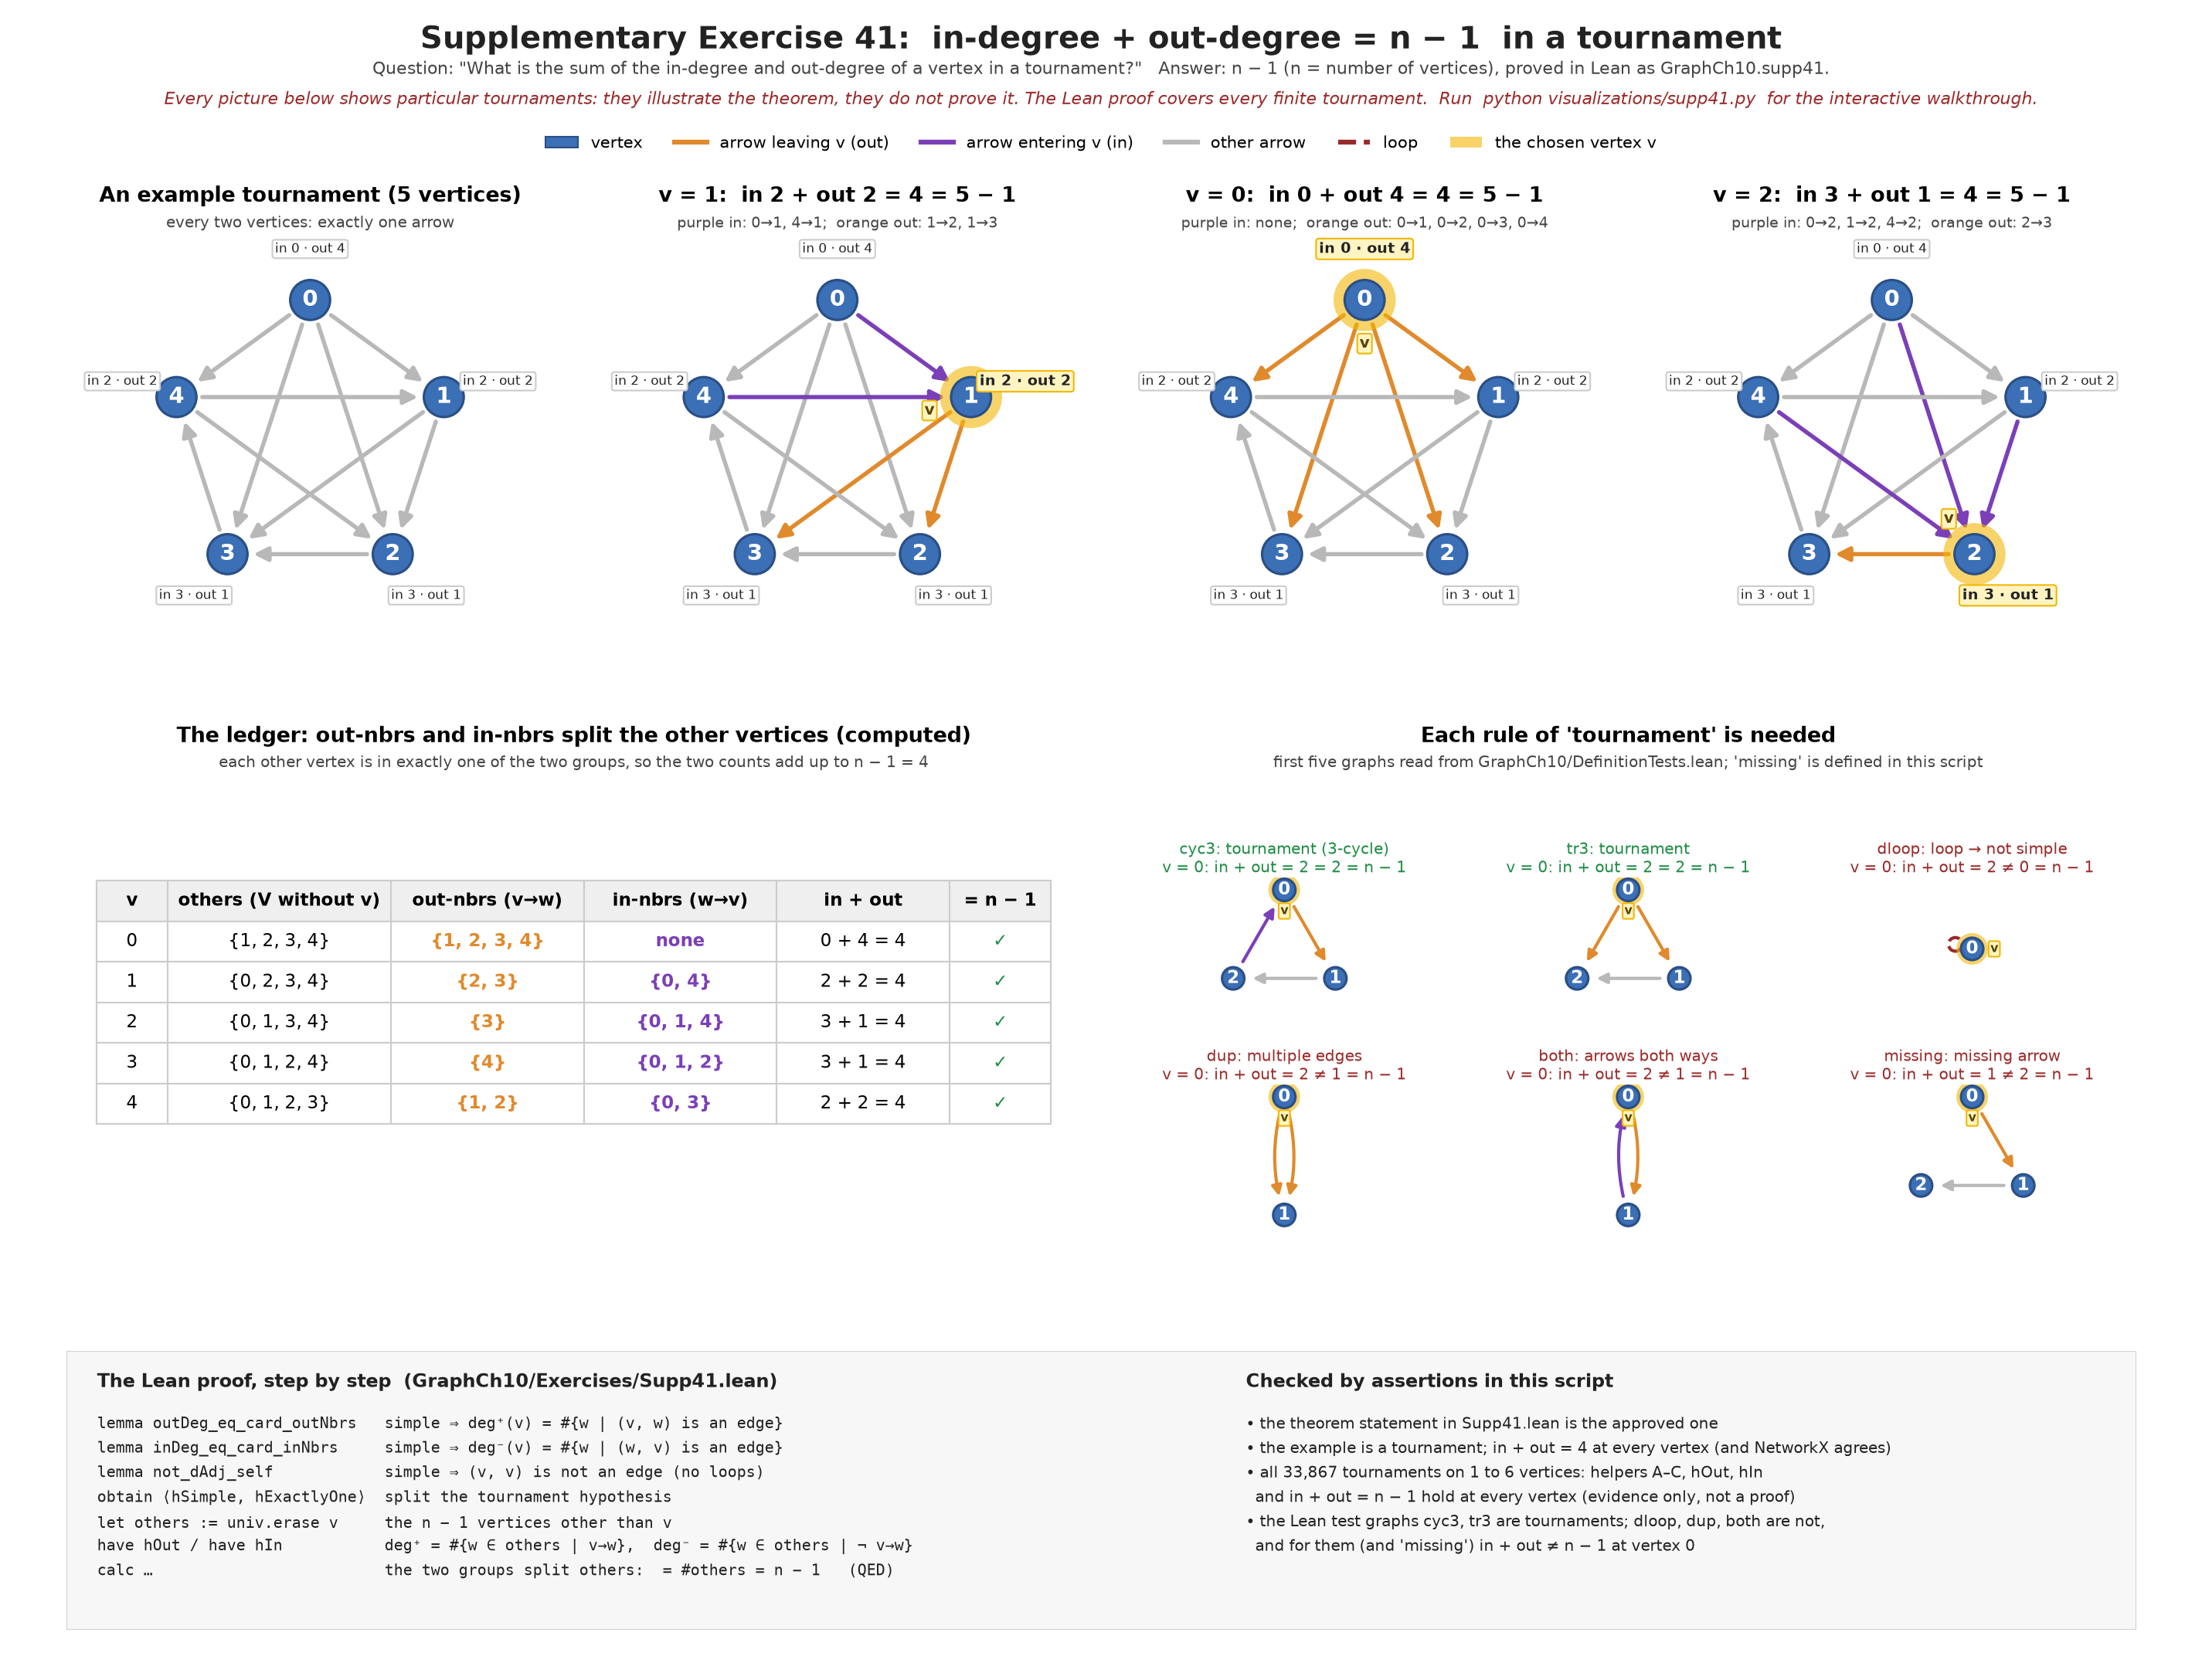

Generate this figure with Python:
"""Visualization for Rosen Ch. 10, Supplementary Exercise 41:  deg⁻(v) + deg⁺(v) = n − 1.

    "What is the sum of the in-degree and out-degree of a vertex in a tournament?"

Answer: n − 1, where n is the number of vertices. An EDUCATIONAL COMPANION to the Lean
theorem `GraphCh10.supp41` (GraphCh10/Exercises/Supp41.lean), for students learning Lean 4
and introductory graph theory. It has two parts:

1. A static summary figure (visualizations/supp41.png).
2. An interactive explorer: click a vertex to see its incoming and outgoing arrows and a
   "ledger" showing what every other vertex adds to in-degree + out-degree; click an arrow
   to reverse it; change the number of vertices; break one rule of "tournament" at a time
   to see what goes wrong; and step through the actual Lean proof with Previous/Next.
   Each step explains the mathematics and the Lean tactics and highlights the matching
   vertices and arrows. The Lean code shown is read from the project files at runtime.

Like Exercise 9(a), this is a "for every" theorem: every picture here is ONE tournament and
only illustrates the statement. The script also checks every tournament with up to 6
vertices, which is still evidence, not a proof. The general statement, for every finite
tournament and every vertex, is established by the Lean proof.

The graph model follows GraphCh10/Definitions.lean exactly:

* `DGraph V E` -- vertices V, edges E, and `ends : E → V × V`, the ordered pair
  (initial vertex, terminal vertex) of each edge. Here `ends[e]` is a tuple (u, w).
* `DAdj u w := ∃ e, G.ends e = (u, w)`              -- `d_adj(u, w)`: (u, w) is an edge.
* `inDeg v  := #{e | (G.ends e).2 = v}`              -- `in_deg(v)`.
* `outDeg v := #{e | (G.ends e).1 = v}`              -- `out_deg(v)`.
* `IsLoop e := (G.ends e).1 = (G.ends e).2`          -- `is_loop(e)`.
* `HasMultipleEdges := ∃ e₁ e₂, e₁ ≠ e₂ ∧ ends e₁ = ends e₂`.
* `IsSimple := ¬ HasMultipleEdges ∧ ∀ e, ¬ IsLoop e`.
* `IsTournament := IsSimple ∧ ∀ u w, u ≠ w → Xor (DAdj u w) (DAdj w u)`.

Every degree is COMPUTED from `ends` with these definitions; none is hardcoded.

Run (from the project root):
    python -m pip install networkx matplotlib
    python visualizations/supp41.py              # save the PNG, then open the explorer
    python visualizations/supp41.py --static     # only checks + PNG (no window)
    python visualizations/supp41.py --snapshots DIR
        # headless self-test: drives the explorer through every walkthrough step,
        # simulates mouse clicks, and saves one PNG per step into DIR

Explorer controls:
    click a vertex          choose the vertex v (its arrows: orange = out, purple = in)
    click an arrow          reverse its direction (the graph stays a tournament)
    n − / +                 fewer / more vertices (a new tournament is generated)
    Random tournament       another tournament with the same number of vertices
    Reset to the example    the 5-vertex example the walkthrough starts with
    Break a rule at v       add a loop / copy an arrow / add the reverse arrow / delete an
                            arrow at v -- the graph is then NOT a tournament
    ◀ Previous / Next ▶     move through the walkthrough (also ← / → keys)
    Next example            show another vertex / arrow / pair for the current step
"""

from __future__ import annotations

import argparse
import math
import random
import re
import sys
import textwrap
from itertools import combinations, product
from pathlib import Path

import matplotlib

# Pick a file-only backend before pyplot is imported when no window will be opened.
if "--static" in sys.argv or "--snapshots" in sys.argv:
    matplotlib.use("Agg")

import matplotlib.patheffects as pe
import matplotlib.pyplot as plt
import networkx as nx
from matplotlib.backend_bases import MouseEvent
from matplotlib.gridspec import GridSpec, GridSpecFromSubplotSpec
from matplotlib.lines import Line2D
from matplotlib.patches import Circle, FancyArrowPatch, FancyBboxPatch, Patch
from matplotlib.widgets import Button

PROJECT_ROOT = Path(__file__).resolve().parent.parent
PROOF_FILE = PROJECT_ROOT / "GraphCh10" / "Exercises" / "Supp41.lean"
DEFS_FILE = PROJECT_ROOT / "GraphCh10" / "Definitions.lean"
LEMMAS_FILE = PROJECT_ROOT / "GraphCh10" / "Lemmas.lean"
TESTS_FILE = PROJECT_ROOT / "GraphCh10" / "DefinitionTests.lean"

# The theorem statement approved by the project owner (checked against the Lean file).
APPROVED_STATEMENT = [
    "theorem supp41 {V E : Type*} [Fintype V] [Fintype E] [DecidableEq V]",
    "    (G : DGraph V E) (hG : G.IsTournament) (v : V) :",
    "    G.inDeg v + G.outDeg v = Fintype.card V - 1 := by",
]

Ends = dict[str, tuple[int, int]]


def _require(path: Path) -> list[str]:
    if not path.exists():
        sys.exit(f"error: cannot find {path}; run this script inside the GraphCh10 project")
    return path.read_text(encoding="utf-8").splitlines()


# ---------------------------------------------------------------------------
# 1. The definitions, mirroring GraphCh10/Definitions.lean
# ---------------------------------------------------------------------------

def d_adj(ends: Ends, u: int, w: int) -> bool:
    """`DAdj u w := ∃ e : E, G.ends e = (u, w)`: (u, w) is an edge."""
    return any(p == (u, w) for p in ends.values())


def out_edges(ends: Ends, v: int) -> list[str]:
    """The edges counted by `outDeg v`: those with initial vertex v."""
    return [e for e, p in ends.items() if p[0] == v]


def in_edges(ends: Ends, v: int) -> list[str]:
    """The edges counted by `inDeg v`: those with terminal vertex v."""
    return [e for e, p in ends.items() if p[1] == v]


def out_deg(ends: Ends, v: int) -> int:
    """`outDeg v := (Finset.univ.filter (fun e => (G.ends e).1 = v)).card`."""
    return len(out_edges(ends, v))


def in_deg(ends: Ends, v: int) -> int:
    """`inDeg v := (Finset.univ.filter (fun e => (G.ends e).2 = v)).card`."""
    return len(in_edges(ends, v))


def is_loop(ends: Ends, e: str) -> bool:
    """`IsLoop e := (G.ends e).1 = (G.ends e).2`."""
    return ends[e][0] == ends[e][1]


def multiple_edge_pairs(ends: Ends) -> list[tuple[str, str]]:
    """Witnesses of `HasMultipleEdges`: distinct edges e₁, e₂ with the same ordered pair."""
    return [(a, b) for a, b in combinations(ends, 2) if ends[a] == ends[b]]


def is_simple(ends: Ends) -> bool:
    """`IsSimple := ¬ G.HasMultipleEdges ∧ ∀ e : E, ¬ G.IsLoop e`."""
    return not multiple_edge_pairs(ends) and not any(is_loop(ends, e) for e in ends)


def xor_fails(ends: Ends, vs: list[int]) -> list[tuple[int, int, int]]:
    """Pairs u < w where `Xor (DAdj u w) (DAdj w u)` fails: (u, w, #directions present)."""
    return [(u, w, d_adj(ends, u, w) + d_adj(ends, w, u)) for u, w in combinations(vs, 2)
            if d_adj(ends, u, w) == d_adj(ends, w, u)]


def is_tournament(ends: Ends, vs: list[int]) -> bool:
    """`IsTournament := G.IsSimple ∧ ∀ u w, u ≠ w → Xor (G.DAdj u w) (G.DAdj w u)`."""
    return is_simple(ends) and not xor_fails(ends, vs)


def out_nbrs(ends: Ends, v: int, vs: list[int]) -> list[int]:
    """`Finset.univ.filter (fun w => G.DAdj v w)`: the out-neighbours of v."""
    return [w for w in vs if d_adj(ends, v, w)]


def in_nbrs(ends: Ends, v: int, vs: list[int]) -> list[int]:
    """`Finset.univ.filter (fun w => G.DAdj w v)`: the in-neighbours of v."""
    return [w for w in vs if d_adj(ends, w, v)]


def broken_reasons(ends: Ends, vs: list[int]) -> list[str]:
    """Why the graph is not a tournament (empty list when it is one)."""
    out = []
    loops = sorted({ends[e][0] for e in ends if is_loop(ends, e)})
    if loops:
        out.append("a loop at " + ", ".join(map(str, loops)))
    mult = sorted({ends[a] for a, _b in multiple_edge_pairs(ends)})
    if mult:
        out.append("multiple edges " + ", ".join(f"({u}, {w})" for u, w in mult))
    for u, w, k in xor_fails(ends, vs):
        out.append(f"arrows both ways between {u} and {w}" if k == 2
                   else f"no arrow between {u} and {w}")
    return out


# ---------------------------------------------------------------------------
# 2. Examples: the explorer's 5-vertex tournament and the Lean test graphs
# ---------------------------------------------------------------------------

def as_map(pairs: list[tuple[int, int]]) -> Ends:
    """Edge i is named e{i} (edge `i : Fin m` in Lean)."""
    return {f"e{i}": p for i, p in enumerate(pairs)}


# The explorer's starting example: a 5-vertex tournament chosen so that the degrees vary
# (vertex 0 beats everyone, so in(0) = 0). It is an illustration only, defined here.
EXAMPLE_N = 5
EXAMPLE_ENDS: Ends = as_map([(0, 1), (0, 2), (0, 3), (0, 4), (1, 2), (1, 3), (4, 1), (2, 3),
                             (4, 2), (3, 4)])
EXAMPLE_START_V = 1

DGRAPH_DEF = re.compile(r"^def (\w+) : DGraph \(Fin (\d+)\) \((Fin (\d+)|Empty)\) :=(.*)$")


def parse_test_dgraph(name: str) -> tuple[list[int], Ends, str]:
    """Rebuild a `DGraph (Fin n) (Fin m)` test graph from GraphCh10/DefinitionTests.lean.

    The bodies have the shape `⟨fun e => if e = 0 then (a, b) else if e = 1 then … else (c, d)⟩`
    or `⟨fun _ => (a, b)⟩`: edge i gets the i-th pair, the edges after the last `if` get the
    final `else` pair."""
    lines = _require(TESTS_FILE)
    hits = [i for i, ln in enumerate(lines) if ln.startswith(f"def {name} : DGraph")]
    assert len(hits) == 1, f"expected exactly one `def {name}` in DefinitionTests.lean"
    body_lines = [lines[hits[0]]]
    for ln in lines[hits[0] + 1:]:
        if not ln.strip():
            break
        body_lines.append(ln)
    m = DGRAPH_DEF.match(body_lines[0])
    assert m, f"`def {name}` has an unexpected shape"
    n_v = int(m.group(2))
    n_e = 0 if m.group(3) == "Empty" else int(m.group(4))
    body = " ".join(body_lines)[len(m.group(0)) - len(m.group(5)):]
    pairs = [(int(a), int(b)) for a, b in re.findall(r"\((\d+), (\d+)\)", body)]
    conds = re.findall(r"if e = (\d+)", body)
    assert conds == [str(i) for i in range(len(pairs) - 1)], f"unexpected `if` chain in {name}"
    ends = {f"e{i}": pairs[min(i, len(pairs) - 1)] for i in range(n_e)}
    return list(range(n_v)), ends, " ".join(ln.strip() for ln in body_lines)


TEST_GRAPHS = {name: parse_test_dgraph(name) for name in ("cyc3", "tr3", "dloop", "dup", "both")}
# A "missing arrow" example is not among the Lean test graphs; it is defined here.
MISSING = ([0, 1, 2], as_map([(0, 1), (1, 2)]))


def tournament_from_bits(n: int, bits) -> Ends:
    """The tournament on 0..n-1 where pair (u, w), u < w, points u → w iff its bit is 0."""
    return as_map([(u, w) if b == 0 else (w, u)
                   for (u, w), b in zip(combinations(range(n), 2), bits)])


def all_tournaments(n: int):
    k = n * (n - 1) // 2
    for bits in product((0, 1), repeat=k):
        yield tournament_from_bits(n, bits)


# ---------------------------------------------------------------------------
# 3. Programmatic checks
# ---------------------------------------------------------------------------

def check_statement() -> None:
    """The Lean file still contains exactly the approved theorem statement."""
    lines = _require(PROOF_FILE)
    i = next(i for i, ln in enumerate(lines) if ln.startswith("theorem supp41"))
    assert lines[i:i + 3] == APPROVED_STATEMENT, "the statement of supp41 has changed"


def run_checks() -> dict:
    """Assert every fact the pictures and the walkthrough rely on. Returns summary numbers."""
    check_statement()
    vs = list(range(EXAMPLE_N))
    # The example is a tournament, and the formula holds at every vertex.
    assert is_tournament(EXAMPLE_ENDS, vs)
    assert len(EXAMPLE_ENDS) == EXAMPLE_N * (EXAMPLE_N - 1) // 2
    for v in vs:
        assert in_deg(EXAMPLE_ENDS, v) + out_deg(EXAMPLE_ENDS, v) == EXAMPLE_N - 1
    # It is informative: the degrees vary and the starting vertex has both kinds of arrows.
    assert len({out_deg(EXAMPLE_ENDS, v) for v in vs}) >= 3
    assert in_deg(EXAMPLE_ENDS, EXAMPLE_START_V) > 0 and out_deg(EXAMPLE_ENDS, EXAMPLE_START_V) > 0

    # Cross-check in/out-degrees with NetworkX's MultiDiGraph.
    G = nx.MultiDiGraph()
    G.add_nodes_from(vs)
    G.add_edges_from(EXAMPLE_ENDS.values())
    assert all(G.in_degree(v) == in_deg(EXAMPLE_ENDS, v) and
               G.out_degree(v) == out_deg(EXAMPLE_ENDS, v) for v in vs)

    # The Lean test graphs: tournaments where Lean says so, and the formula's behaviour.
    for name, expect in (("cyc3", True), ("tr3", True), ("dloop", False), ("dup", False),
                         ("both", False)):
        tv, te, _src = TEST_GRAPHS[name]
        assert is_tournament(te, tv) == expect, name
    assert not is_tournament(*MISSING[::-1])

    # Every tournament on 1..6 vertices: each step of the proof, at every vertex.
    n_tour = 0
    for n in range(1, 7):
        vs_n = list(range(n))
        others_all = {v: [w for w in vs_n if w != v] for v in vs_n}
        for t in all_tournaments(n):
            n_tour += 1
            assert is_tournament(t, vs_n)
            for v in vs_n:
                outs, ins = out_nbrs(t, v, vs_n), in_nbrs(t, v, vs_n)
                others = others_all[v]
                assert out_deg(t, v) == len(outs)              # helper A
                assert in_deg(t, v) == len(ins)                # helper B
                assert not d_adj(t, v, v)                      # helper C
                assert outs == [w for w in others if d_adj(t, v, w)]          # hOut
                assert ins == [w for w in others if not d_adj(t, v, w)]       # hIn
                assert in_deg(t, v) + out_deg(t, v) == n - 1                  # supp41

    # Breaking each rule can break the formula (one example each, at vertex 0).
    broken = {}
    for name in ("dloop", "dup", "both"):
        tv, te, _src = TEST_GRAPHS[name]
        broken[name] = in_deg(te, 0) + out_deg(te, 0)
        assert broken[name] != len(tv) - 1, name
    assert in_deg(MISSING[1], 0) + out_deg(MISSING[1], 0) != len(MISSING[0]) - 1
    # ... and in `dup` the two counts of helper A really differ (why hinj needs simplicity).
    tv, te, _src = TEST_GRAPHS["dup"]
    assert out_deg(te, 0) == 2 and len(out_nbrs(te, 0, tv)) == 1
    return dict(n_tour=n_tour)


# ---------------------------------------------------------------------------
# 4. Shared drawing helpers
# ---------------------------------------------------------------------------

COLOR_VERTEX = "#3B6FB6"   # blue vertex fill
COLOR_OUT = "#E08A2C"      # orange: an arrow LEAVING the chosen vertex v (counts in outDeg)
COLOR_IN = "#7B3FB8"       # purple: an arrow ENTERING the chosen vertex v (counts in inDeg)
COLOR_LOOP = "#9A2A2A"     # dark red: a loop (not allowed)
COLOR_OK = "#1E8C45"       # green: a check that holds
COLOR_FOCUS = "#F2B705"    # gold: the vertex / arrow the current walkthrough step is about
COLOR_EDGE = "#B8B8B8"     # an arrow not touching v
COLOR_TEXT = "#222222"
COLOR_WARN = "#9A2A2A"
COLOR_CODE_BG = "#FBFBF8"
COLOR_CODE_HL = "#FFF1B8"

NODE_R = 0.27  # node radius in data units
RING = 1.9     # vertices sit on a circle of this radius


def positions(n: int) -> dict[int, tuple[float, float]]:
    """Vertices evenly spaced on a circle, vertex 0 at the top, going clockwise."""
    if n == 1:
        return {0: (0.0, 0.0)}
    return {i: (RING * math.sin(2 * math.pi * i / n), RING * math.cos(2 * math.pi * i / n))
            for i in range(n)}


def outward(pos: tuple[float, float]) -> tuple[float, float]:
    x, y = pos
    r = math.hypot(x, y)
    return (0.0, 1.0) if r < 1e-9 else (x / r, y / r)


def edge_rad(ends: Ends, e: str) -> float:
    """Curvature: arrows sharing the same two endpoints (either direction) are drawn apart."""
    u, w = ends[e]
    key = frozenset((u, w))
    group = [x for x in ends if frozenset(ends[x]) == key]
    if len(group) == 1:
        return 0.0
    k = group.index(e)
    rad = (k - (len(group) - 1) / 2) * 0.32
    return rad if u < w else -rad  # same visual side for both directions, then spread


def edge_curve(pos, ends: Ends, e: str, n_pts: int = 24) -> list[tuple[float, float]]:
    """Points along the drawn arrow (the quadratic Bézier used by arc3), for click tests."""
    u, w = ends[e]
    (x1, y1), (x2, y2) = pos[u], pos[w]
    rad = edge_rad(ends, e)
    cx, cy = (x1 + x2) / 2 + rad * (y2 - y1), (y1 + y2) / 2 - rad * (x2 - x1)
    pts = []
    for i in range(n_pts + 1):
        t = 0.15 + 0.7 * i / n_pts  # stay away from the vertex discs
        pts.append(((1 - t) ** 2 * x1 + 2 * (1 - t) * t * cx + t ** 2 * x2,
                    (1 - t) ** 2 * y1 + 2 * (1 - t) * t * cy + t ** 2 * y2))
    return pts


def v_colors(ends: Ends, v: int | None) -> dict[str, str]:
    """Orange for arrows leaving v, purple for arrows entering v, red for loops at v."""
    if v is None:
        return {}
    cols = {}
    for e, (a, b) in ends.items():
        if a == v and b == v:
            cols[e] = COLOR_LOOP
        elif a == v:
            cols[e] = COLOR_OUT
        elif b == v:
            cols[e] = COLOR_IN
    return cols


def draw_graph(ax, ends: Ends, vs: list[int], edge_colors: dict[str, str] | None = None,
               emphasized: frozenset[str] = frozenset(), tags: dict[int, str] | None = None,
               badges: bool = True, chosen: int | None = None, labels: bool = True,
               r: float = NODE_R, fontsize: float = 14, width: float = 2.6,
               shrink: float = 16, mscale: float = 18) -> None:
    """Draw arrows and vertices. Arrows coloured by `edge_colors` (others grey) get their edge
    name; `emphasized` arrows are drawn extra thick with a dark outline; `tags` adds a gold
    halo and a label; `badges` shows 'in a · out b' next to each vertex (bold for `chosen`)."""
    pos = positions(len(vs))
    edge_colors = edge_colors or {}
    tags = tags or {}
    for e, (u, w) in ends.items():
        color = edge_colors.get(e, COLOR_EDGE)
        lw, z, effects = width, 2, None
        if e in emphasized:
            lw, z = width * 1.6, 2.5
            effects = [pe.withStroke(linewidth=width * 2.8, foreground="#333333")]
        if u == w:  # loop: a dashed circle beside the vertex (rotated away from the badge)
            ox, oy = outward(pos[u])
            c, s_ = math.cos(math.radians(75)), math.sin(math.radians(75))
            dx, dy = c * ox - s_ * oy, s_ * ox + c * oy
            x, y = pos[u]
            patch = Circle((x + (r + 0.2) * dx, y + (r + 0.2) * dy), 0.22, fill=False,
                           edgecolor=edge_colors.get(e, COLOR_LOOP), linewidth=lw, zorder=z,
                           linestyle="--")
            lx, ly = x + (r + 0.62) * dx, y + (r + 0.62) * dy
        else:
            rad = edge_rad(ends, e)
            patch = FancyArrowPatch(pos[u], pos[w], arrowstyle="-|>", mutation_scale=mscale,
                                    connectionstyle=f"arc3,rad={rad}", color=color,
                                    linewidth=lw, shrinkA=shrink, shrinkB=shrink, zorder=z)
            pts = edge_curve(pos, ends, e)
            lx, ly = pts[len(pts) // 2]
        if effects:
            patch.set_path_effects(effects)
        ax.add_patch(patch)
        if labels and (e in edge_colors or e in emphasized):
            ax.text(lx, ly, e, fontsize=fontsize * 0.6, color="#333333", ha="center",
                    va="center", zorder=3, bbox=dict(boxstyle="round,pad=0.12", fc="white",
                                                     ec="none", alpha=0.9))
    for v in vs:
        x, y = pos[v]
        if v in tags:
            ax.add_patch(Circle((x, y), r + 0.15, facecolor=COLOR_FOCUS, alpha=0.6,
                                edgecolor="none", zorder=3.5))
        ax.add_patch(Circle((x, y), r, facecolor=COLOR_VERTEX, edgecolor="#2A4F85",
                            linewidth=1.5, zorder=4))
        ax.text(x, y, str(v), ha="center", va="center", fontsize=fontsize, fontweight="bold",
                color="white", zorder=5)
        dx, dy = outward(pos[v])
        if badges:
            bold = v == chosen
            bx, by = x + dx * (r + 0.5), y + dy * (r + 0.42)
            if len(vs) == 1:
                bx, by = x, y - r - 0.4
            ax.text(bx, by, f"in {in_deg(ends, v)} · out {out_deg(ends, v)}", ha="center",
                    va="center", fontsize=fontsize * (0.66 if bold else 0.58),
                    fontweight="bold" if bold else "normal", zorder=6, color=COLOR_TEXT,
                    bbox=dict(boxstyle="round,pad=0.2", fc="#FFF4C2" if bold else "white",
                              ec=COLOR_FOCUS if bold else "#CCCCCC"))
        if v in tags:
            tx, ty = x - dx * (r + 0.32), y - dy * (r + 0.32)  # inside the ring
            if len(vs) == 1:
                tx, ty = x + r + 0.35, y
            ax.text(tx, ty, tags[v], ha="center", va="center", fontsize=fontsize * 0.68,
                    fontweight="bold", color="#5A4500", zorder=6,
                    bbox=dict(boxstyle="round,pad=0.15", fc="#FFF4C2", ec=COLOR_FOCUS))


def frame(ax, xlim=(-3.3, 3.3), ylim=(-2.75, 2.75)) -> None:
    ax.set_xlim(*xlim)
    ax.set_ylim(*ylim)
    ax.set_aspect("equal")
    ax.axis("off")


def fmt_pairs(ends: Ends, es: list[str]) -> str:
    return ", ".join(f"{u}→{w}" for u, w in (ends[e] for e in es)) or "none"


def deg_formula(ends: Ends, v: int, vs: list[int]) -> str:
    o, i = out_edges(ends, v), in_edges(ends, v)
    s = (f"v = {v}:  out-degree {len(o)} ({fmt_pairs(ends, o)}),  "
         f"in-degree {len(i)} ({fmt_pairs(ends, i)});  in + out = {len(o) + len(i)}")
    return s + f",  n − 1 = {len(vs) - 1}"


# ---------------------------------------------------------------------------
# 5. Static summary figure (visualizations/supp41.png)
# ---------------------------------------------------------------------------

def build_figure(stats: dict) -> plt.Figure:
    fig = plt.figure(figsize=(19, 14.5), facecolor="white")
    gs = GridSpec(3, 4, figure=fig, height_ratios=[0.95, 1.0, 0.62], hspace=0.32, wspace=0.08,
                  left=0.03, right=0.97, top=0.865, bottom=0.03)
    vs = list(range(EXAMPLE_N))

    fig.suptitle("Supplementary Exercise 41:  in-degree + out-degree = n − 1  in a tournament",
                 fontsize=19, fontweight="bold", color=COLOR_TEXT, y=0.985)
    fig.text(0.5, 0.956,
             "Question: \"What is the sum of the in-degree and out-degree of a vertex in a "
             "tournament?\"   Answer: n − 1 (n = number of vertices), proved in Lean as "
             "GraphCh10.supp41.", ha="center", fontsize=10.5, color="#444444")
    fig.text(0.5, 0.938,
             "Every picture below shows particular tournaments: they illustrate the theorem, "
             "they do not prove it. The Lean proof covers every finite tournament.  "
             "Run  python visualizations/supp41.py  for the interactive walkthrough.",
             ha="center", fontsize=10.5, color=COLOR_WARN, style="italic")

    # Row 0: the example, then three vertices with their in/out arrows.
    ax = fig.add_subplot(gs[0, 0])
    draw_graph(ax, EXAMPLE_ENDS, vs, labels=False)
    frame(ax)
    ax.set_title("An example tournament (5 vertices)", fontsize=13, fontweight="bold", pad=22)
    ax.text(0.5, 1.015, "every two vertices: exactly one arrow", transform=ax.transAxes,
            ha="center", va="bottom", fontsize=9.5, color="#444444")
    for col, v in enumerate((1, 0, 2)):
        ax = fig.add_subplot(gs[0, 1 + col])
        draw_graph(ax, EXAMPLE_ENDS, vs, v_colors(EXAMPLE_ENDS, v), tags={v: "v"}, chosen=v,
                   labels=False)
        frame(ax)
        i, o = in_deg(EXAMPLE_ENDS, v), out_deg(EXAMPLE_ENDS, v)
        ax.set_title(f"v = {v}:  in {i} + out {o} = {i + o} = 5 − 1", fontsize=13,
                     fontweight="bold", pad=22)
        ax.text(0.5, 1.015, f"purple in: {fmt_pairs(EXAMPLE_ENDS, in_edges(EXAMPLE_ENDS, v))}"
                f";  orange out: {fmt_pairs(EXAMPLE_ENDS, out_edges(EXAMPLE_ENDS, v))}",
                transform=ax.transAxes, ha="center", va="bottom", fontsize=9.3, color="#444444")

    # Row 1 left: the ledger for every vertex.
    ax = fig.add_subplot(gs[1, :2])
    ax.axis("off")
    rows = []
    for v in vs:
        outs, ins = out_nbrs(EXAMPLE_ENDS, v, vs), in_nbrs(EXAMPLE_ENDS, v, vs)
        others = [w for w in vs if w != v]
        rows.append([str(v), "{" + ", ".join(map(str, others)) + "}",
                     "{" + ", ".join(map(str, outs)) + "}" if outs else "none",
                     "{" + ", ".join(map(str, ins)) + "}" if ins else "none",
                     f"{len(ins)} + {len(outs)} = {len(ins) + len(outs)}", "✓"])
    table = ax.table(cellText=rows, colLabels=["v", "others (V without v)", "out-nbrs (v→w)",
                                               "in-nbrs (w→v)", "in + out", "= n − 1"],
                     loc="center", cellLoc="center", colWidths=[0.07, 0.22, 0.19, 0.19, 0.17, 0.1])
    table.auto_set_font_size(False)
    table.set_fontsize(11)
    table.scale(1, 2.1)
    for (r, c), cell in table.get_celld().items():
        cell.set_edgecolor("#CCCCCC")
        if r == 0:
            cell.set_facecolor("#EFEFEF")
            cell.set_text_props(fontweight="bold")
        elif c == 2:
            cell.set_text_props(color=COLOR_OUT, fontweight="bold")
        elif c == 3:
            cell.set_text_props(color=COLOR_IN, fontweight="bold")
        elif c == 5:
            cell.set_text_props(color=COLOR_OK, fontweight="bold")
    ax.set_title("The ledger: out-nbrs and in-nbrs split the other vertices (computed)",
                 fontsize=13, fontweight="bold", pad=22)
    ax.text(0.5, 1.015, "each other vertex is in exactly one of the two groups, so the two "
            "counts add up to n − 1 = 4", transform=ax.transAxes, ha="center", va="bottom",
            fontsize=9.5, color="#444444")

    # Row 1 right: Lean test graphs -- two tournaments and graphs that break one rule each.
    sub = GridSpecFromSubplotSpec(3, 3, subplot_spec=gs[1, 2:], height_ratios=[0.25, 1, 1],
                                  wspace=0.05, hspace=0.6)
    minis = [("cyc3", "tournament (3-cycle)"), ("tr3", "tournament"),
             ("dloop", "loop → not simple"), ("dup", "multiple edges"),
             ("both", "arrows both ways"), ("missing", "missing arrow")]
    for i, (name, label) in enumerate(minis):
        a = fig.add_subplot(sub[1 + i // 3, i % 3])
        mv, me = MISSING if name == "missing" else TEST_GRAPHS[name][:2]
        draw_graph(a, me, mv, v_colors(me, 0), tags={0: "v"}, chosen=0, labels=False,
                   badges=False, r=0.36, fontsize=11, width=2.0, shrink=12, mscale=13)
        frame(a, (-2.4, 2.4), (-2.3, 2.3))
        tot, target = in_deg(me, 0) + out_deg(me, 0), len(mv) - 1
        ok = tot == target
        a.set_title(f"{name}: {label}\nv = 0: in + out = {tot} {'=' if ok else '≠'} "
                    f"{target} = n − 1", fontsize=9.5, color=COLOR_OK if ok else COLOR_WARN,
                    pad=2)
    ax0 = fig.add_subplot(gs[1, 2:], frameon=False)
    ax0.set_xticks([])
    ax0.set_yticks([])
    ax0.set_title("Each rule of 'tournament' is needed", fontsize=13, fontweight="bold",
                  pad=22)
    ax0.text(0.5, 1.015, "first five graphs read from GraphCh10/DefinitionTests.lean; "
             "'missing' is defined in this script", transform=ax0.transAxes, ha="center",
             va="bottom", fontsize=9.5, color="#444444")

    # Row 2: proof correspondence.
    ax = fig.add_subplot(gs[2, :])
    ax.axis("off")
    ax.add_patch(plt.Rectangle((0, 0), 1, 1, transform=ax.transAxes, facecolor="#F7F7F7",
                               edgecolor="#D0D0D0", linewidth=1))
    left = ["The Lean proof, step by step  (GraphCh10/Exercises/Supp41.lean)",
            "lemma outDeg_eq_card_outNbrs   simple ⇒ deg⁺(v) = #{w | (v, w) is an edge}",
            "lemma inDeg_eq_card_inNbrs     simple ⇒ deg⁻(v) = #{w | (w, v) is an edge}",
            "lemma not_dAdj_self            simple ⇒ (v, v) is not an edge (no loops)",
            "obtain ⟨hSimple, hExactlyOne⟩  split the tournament hypothesis",
            "let others := univ.erase v     the n − 1 vertices other than v",
            "have hOut / have hIn           deg⁺ = #{w ∈ others | v→w},  deg⁻ = #{w ∈ others | ¬ v→w}",
            "calc …                         the two groups split others:  = #others = n − 1   (QED)"]
    right = ["Checked by assertions in this script",
             "• the theorem statement in Supp41.lean is the approved one",
             "• the example is a tournament; in + out = 4 at every vertex (and NetworkX agrees)",
             f"• all {stats['n_tour']:,} tournaments on 1 to 6 vertices: helpers A–C, hOut, hIn",
             "  and in + out = n − 1 hold at every vertex (evidence only, not a proof)",
             "• the Lean test graphs cyc3, tr3 are tournaments; dloop, dup, both are not,",
             "  and for them (and 'missing') in + out ≠ n − 1 at vertex 0"]
    for x, lines in ((0.015, left), (0.57, right)):
        ax.text(x, 0.92, lines[0], transform=ax.transAxes, fontsize=11.5, fontweight="bold",
                va="top", color=COLOR_TEXT)
        ax.text(x, 0.78, "\n".join(lines[1:]), transform=ax.transAxes, fontsize=9.8,
                va="top", color=COLOR_TEXT, family="DejaVu Sans Mono" if x < 0.5 else None,
                linespacing=1.55)

    legend = [
        Patch(facecolor=COLOR_VERTEX, edgecolor="#2A4F85", label="vertex"),
        Line2D([], [], color=COLOR_OUT, linewidth=3, label="arrow leaving v (out)"),
        Line2D([], [], color=COLOR_IN, linewidth=3, label="arrow entering v (in)"),
        Line2D([], [], color=COLOR_EDGE, linewidth=3, label="other arrow"),
        Line2D([], [], color=COLOR_LOOP, linewidth=3, linestyle="--", label="loop"),
        Patch(facecolor=COLOR_FOCUS, alpha=0.6, label="the chosen vertex v"),
    ]
    fig.legend(handles=legend, loc="upper center", ncol=6, frameon=False, fontsize=10,
               bbox_to_anchor=(0.5, 0.928))
    return fig


# ---------------------------------------------------------------------------
# 6. Lean source, read from the project (the source of truth)
# ---------------------------------------------------------------------------

def _block(lines: list[str], start: str, end: str) -> list[str]:
    """The lines from the unique line starting with `start` to the first later line
    containing `end` (inclusive)."""
    hits = [i for i, ln in enumerate(lines) if ln.strip().startswith(start)]
    assert len(hits) == 1, f"expected exactly one line starting with {start!r}"
    j = next(j for j in range(hits[0], len(lines)) if end in lines[j])
    return [ln.rstrip() for ln in lines[hits[0]:j + 1]]


def read_lean_sources() -> dict[str, list[str]]:
    """The proof of `supp41`, its helper lemmas and the definitions, read verbatim."""
    proof = _require(PROOF_FILE)
    lemmas = _require(LEMMAS_FILE)
    def_lines = _require(DEFS_FILE)

    def find(prefix: str, extra: int = 0) -> list[str]:
        hits = [i for i, ln in enumerate(def_lines) if ln.strip().startswith(prefix)]
        assert len(hits) == 1, f"expected exactly one line starting with {prefix!r}"
        return [ln.rstrip() for ln in def_lines[hits[0]:hits[0] + extra + 1]]

    defs = [
        "-- GraphCh10/Definitions.lean (excerpt; docstrings omitted)",
        *find("structure DGraph"),
        *find("ends : E → V × V"),
        "",
        "namespace DGraph   -- inside: variable (G : DGraph V E)",
        "",
        *find("def DAdj"),
        "",
        *find("def inDeg", extra=1),
        "",
        *find("def outDeg", extra=1),
        "",
        *find("def IsLoop (e : E) : Prop := (G.ends e).1"),  # DGraph's, not UGraph's
        "",
        *find("def HasMultipleEdges"),
        "",
        *find("def IsSimple"),
        "",
        *find("def IsTournament", extra=1),
    ]
    return {
        "defs": defs,
        "header": _block(proof, "**Answer: n − 1**", "deg⁻(v) + deg⁺(v) = n − 1."),
        "lemmas": ["-- GraphCh10/Lemmas.lean", "",
                   *_block(lemmas, "theorem ends_injective_of_isSimple",
                           "exact hG.1 ⟨e₁, e₂, hne, hends⟩")],
        "out": _block(proof, "theorem outDeg_eq_card_outNbrs", "by rw [himage]"),
        "in": _block(proof, "theorem inDeg_eq_card_inNbrs", "by rw [himage]"),
        "loop": _block(proof, "theorem not_dAdj_self", "exact hS.2 e"),
        "main": _block(proof, "theorem supp41", "rw [Finset.card_erase_of_mem"),
    }


SOURCE_NAMES = {
    "defs": "GraphCh10/Definitions.lean",
    "header": "Supp41.lean  ·  file comment",
    "lemmas": "GraphCh10/Lemmas.lean",
    "out": "Supp41.lean  ·  helper lemma A",
    "in": "Supp41.lean  ·  helper lemma B",
    "loop": "Supp41.lean  ·  helper lemma C",
    "main": "Supp41.lean  ·  the main theorem",
}


# ---------------------------------------------------------------------------
# 7. The walkthrough: graph basics, the proof idea, then the Lean proof
# ---------------------------------------------------------------------------
# Each step: part, title, which code to show, `anchors` (substrings that must each match
# exactly one line) and `ranges` ((first, last) substrings: every line in between is
# highlighted), a focus kind (what to highlight on the graph), and two explanations.
# `math` may be a function of (explorer, focus).

P1, P2, P3, P4, P5 = ("Part 1 · Graph basics", "Part 2 · The idea of the proof",
                      "Part 3 · Lean: three helper lemmas", "Part 4 · Lean: the main proof",
                      "Part 5 · Example vs. proof")

NOT_TOURNAMENT = ("⚠ The graph is NOT a tournament now ({}), so the theorem says nothing "
                  "about it. Press 'Reset to the example' or 'Random tournament'. ")


def _yn(b: bool) -> str:
    return "yes" if b else "no"


def _pair_status(ex, f) -> str:
    u, w = f["u"], f["w"]
    a, b = d_adj(ex.ends, u, w), d_adj(ex.ends, w, u)
    if a != b:
        return (f"the arrow goes {u}→{w}" if a else f"the arrow goes {w}→{u}") + \
            ", exactly one direction ✓"
    return "arrows in BOTH directions ✗" if a else "NO arrow at all ✗"


def _compare(total: int, target: int) -> str:
    return "=" if total == target else (">" if total > target else "<")


def _loop_status(ex, v: int) -> str:
    """What the picture shows right now at v (loops, and in + out against n − 1)."""
    k = sum(p == (v, v) for p in ex.ends.values())
    tot = in_deg(ex.ends, v) + out_deg(ex.ends, v)
    head = (f"Now v = {v} has {k} loop{'s' * (k != 1)}" if k else
            f"Now v = {v} has no loop")
    return (head + f": in + out = {tot} {_compare(tot, ex.n - 1)} {ex.n - 1} = n − 1.")


def _ledger_sentence(ex) -> str:
    v = ex.selected
    outs = out_nbrs(ex.ends, v, ex.vs)
    ins = in_nbrs(ex.ends, v, ex.vs)
    return (f"out-neighbours {{{', '.join(map(str, outs))}}} (orange) and in-neighbours "
            f"{{{', '.join(map(str, ins))}}} (purple): {len(ins)} + {len(outs)} = "
            f"{in_deg(ex.ends, v) + out_deg(ex.ends, v)}, and n − 1 = {ex.n - 1}")


STEPS: list[dict] = [
    dict(
        part=P1, title="Directed graphs: vertices and arrows", code="defs",
        anchors=["structure DGraph", "ends : E → V × V"], focus="edge",
        math=lambda ex, f: (
            "A directed graph has vertices (the blue circles) and arrows between them, "
            "called directed edges. Each arrow starts at its initial vertex and ends at its "
            "terminal vertex. "
            + (f"Gold: the edge {f['e']} goes from {f['a']} to {f['b']}, so it belongs to the "
               f"ordered pair ({f['a']}, {f['b']}). Order matters: ({f['a']}, {f['b']}) and "
               f"({f['b']}, {f['a']}) are different pairs. 'Next example' shows another arrow."
               if f["e"] else "Right now the graph has no arrows.")),
        lean=("`structure DGraph (V E)` has one field, `ends : E → V × V`, which gives every "
              "edge e an ordered pair `G.ends e = (u, w)`. `V × V` is the type of ordered pairs. "
              "`(G.ends e).1` is the first entry (where the arrow starts) and `(G.ends e).2` "
              "the second (where it ends). In the picture, V = {0, …, n − 1}, and only highlighted "
              "arrows show their names e0, e1, …. The other code lines are explained in later "
              "steps."),
    ),
    dict(
        part=P1, title="In-degree and out-degree", code="defs",
        anchors=["def inDeg", "(G.ends e).2 = v)).card", "def outDeg", "(G.ends e).1 = v)).card"],
        focus="vertex",
        math=lambda ex, f: (
            "The out-degree of a vertex v is the number of arrows that LEAVE v (orange). The "
            "in-degree is the number of arrows that ENTER v (purple). Books write deg⁺(v) for "
            "the out-degree and deg⁻(v) for the in-degree. "
            f"For v = {f['v']}: out-degree {out_deg(ex.ends, f['v'])} "
            f"({fmt_pairs(ex.ends, out_edges(ex.ends, f['v']))}), in-degree "
            f"{in_deg(ex.ends, f['v'])} ({fmt_pairs(ex.ends, in_edges(ex.ends, f['v']))}). "
            "The label 'in · out' next to each vertex shows its two numbers. Click a "
            "vertex, or press 'Next example', to count for another vertex."),
        lean=("`inDeg v` is `(Finset.univ.filter (fun e => (G.ends e).2 = v)).card`. "
              "Read it inside out: `Finset.univ` is the finite set of ALL edges, `filter` keeps "
              "the edges whose second entry is v, and `.card` counts them. `outDeg v` is the "
              "same with the first entry `.1`. `[Fintype E]` says there are finitely many "
              "edges, which is what makes `Finset.univ` possible."),
    ),
    dict(
        part=P1, title="Simple: no loops, no multiple edges", code="defs",
        anchors=["def IsLoop (e : E) : Prop := (G.ends e).1", "def HasMultipleEdges",
                 "def IsSimple"], focus=None,
        math=lambda ex, f: (
            "A loop is an arrow from a vertex to itself. Multiple edges are two different "
            "arrows with the same start AND the same end. A directed graph is simple if it "
            "has neither. Right now: loop? "
            f"{_yn(any(is_loop(ex.ends, e) for e in ex.ends))}; multiple edges? "
            f"{_yn(bool(multiple_edge_pairs(ex.ends)))}; simple? {_yn(is_simple(ex.ends))}. "
            "Try the buttons 'Add loop' or 'Copy arrow' under 'Break a rule at v', "
            "then 'Reset to the example'. (Note: 1→2 and 2→1 are NOT multiple edges; they "
            "point in different directions.)"),
        lean=("`IsLoop e` says the two entries of `G.ends e` are equal. `HasMultipleEdges` says "
              "there are edges `e₁ ≠ e₂` with `G.ends e₁ = G.ends e₂`. `IsSimple` is "
              "`¬ G.HasMultipleEdges ∧ ∀ e : E, ¬ G.IsLoop e`: 'there are no multiple edges, "
              "and no edge is a loop'. In Lean, `∧` means 'and', `¬` means 'not', and `∀ e` "
              "means 'for every edge e'."),
    ),
    dict(
        part=P1, title="Tournaments: exactly one arrow per pair", code="defs",
        anchors=["def DAdj", "def IsTournament", "G.IsSimple ∧ ∀ u w : V, u ≠ w → Xor"],
        focus="pair",
        math=lambda ex, f: (
            "A tournament is a simple directed graph in which every two different vertices "
            "are joined by exactly ONE arrow, pointing one way or the other. Think of a "
            "round-robin contest: every two players meet once, and the arrow points from the "
            f"winner to the loser. Gold: the pair {f['u']}, {f['w']}: {_pair_status(ex, f)}. "
            f"(Pair {f['k'] + 1} of {f['total']}; 'Next example' shows the next pair.)"
            if f["u"] is not None else "With one vertex there are no pairs to check."),
        lean=("`DAdj u w` means 'some edge e has `G.ends e = (u, w)`', i.e. (u, w) is an edge. "
              "`IsTournament` is `G.IsSimple ∧ ∀ u w : V, u ≠ w → Xor (G.DAdj u w) "
              "(G.DAdj w u)`: simple, and for all different u, w exactly one of the two holds. "
              "`Xor A B` means 'exactly one of A, B'. Lean defines it as "
              "`(A ∧ ¬B) ∨ (B ∧ ¬A)`, where `∨` means 'or'. The proof uses this form later."),
    ),
    dict(
        part=P1, title="How to read a Lean theorem", code="main",
        anchors=["theorem supp41", "(G : DGraph V E) (hG : G.IsTournament) (v : V) :",
                 "G.inDeg v + G.outDeg v = Fintype.card V - 1"], focus="vertex",
        math=lambda ex, f: (
            "Lean is a program that checks proofs step by step. A theorem has a name (here "
            "supp41), hypotheses before the last colon (what we may assume: G is a directed "
            "graph, hG says G is a tournament, v is a vertex), and a statement after it (what "
            "must be proved). After `:= by` comes the proof: a list of commands called "
            "tactics. At every moment Lean shows the GOAL, the statement still to be proved. "
            "Each tactic changes the goal until nothing is left. `have name : fact := by …` "
            "first proves a smaller fact and names it for later use."),
        lean=("Words you will meet: `Type` = a collection of things (V = the vertices); `Prop` "
              "= a statement, true or false; `ℕ` = the numbers 0, 1, 2, …; `Finset` = a finite "
              "set; `.card` = its number of elements; `namespace` = a folder for names "
              "(GraphCh10, DGraph). `Type*`, `Type u` are technical size labels you can ignore. "
              "Symbols: `∀` for all, `∃` there exists, `∧` and, `∨` or, `¬` not, `→` implies, "
              "`↔` if and only if."),
    ),
    dict(
        part=P1, title="The question, and the answer n − 1", code="main",
        anchors=["theorem supp41", "(G : DGraph V E) (hG : G.IsTournament) (v : V) :",
                 "G.inDeg v + G.outDeg v = Fintype.card V - 1"], focus="ledger",
        math=lambda ex, f: (
            "Question: in a tournament, what is in-degree + out-degree of a vertex v? "
            "Answer: n − 1, where n is the number of vertices. Why: each of the OTHER n − 1 "
            "vertices is joined to v by exactly one arrow. That arrow either enters v (+1 to "
            "the in-degree) or leaves v (+1 to the out-degree). The ledger below the graph "
            f"shows this for v = {ex.selected}: {_ledger_sentence(ex)}."),
        lean=("The theorem is stated for EVERY tournament G with finitely many vertices and "
              "edges, and EVERY vertex v. `hG : G.IsTournament` is the hypothesis 'G is a "
              "tournament'. `Fintype.card V` is n, the number of vertices. `[Fintype V] "
              "[Fintype E]` say there are finitely many vertices and edges. `[DecidableEq V]` "
              "only lets Lean compute with `filter`. Note: on ℕ = {0, 1, 2, …} Lean's subtraction "
              "never goes below 0 (it treats 0 − 1 as 0). That never matters here: v is a "
              "vertex, so n ≥ 1 and n − 1 is the usual value."),
    ),
    dict(
        part=P1, title="Try it: reverse arrows, change n", code="header",
        anchors=["Paper proof."], focus="ledger",
        math=lambda ex, f: (
            "Click an arrow to reverse it. Use 'n − / +' or 'Random tournament' to get other "
            "tournaments. Each time, the ledger shows in + out = n − 1 for the chosen vertex. "
            "Reversing an arrow at v moves 1 from 'in' to 'out' (or back), so the total "
            f"stays the same. Right now, v = {ex.selected}: {_ledger_sentence(ex)}. "
            "Trying examples is not a proof: the Lean proof covers every tournament at once."),
        lean=("Nothing in this step is Lean. The numbers are recomputed from the arrows using "
              "the definitions `inDeg`, `outDeg` and `IsTournament`. The highlighted line starts "
              "the comment at the top of Supp41.lean, the paper proof that the "
              "Lean proof follows. Part 2 explains it."),
    ),
    dict(
        part=P2, title="The plan: three ideas", code="header",
        ranges=[("1. G has no multiple directed edges", "deg⁻(v) + deg⁺(v) = n − 1.")],
        focus="ledger",
        math=lambda ex, f: (
            "In the file comment, deg⁺ means out-degree, deg⁻ means in-degree, and # means "
            "'the number of'. Idea 1, no multiple edges: the arrows leaving v match "
            "one-to-one with the vertices "
            "they point to, so out-degree = number of out-neighbours. In the same way, "
            "in-degree = number of in-neighbours. Idea 2, no loops: v is never its own "
            "neighbour, so all neighbours are among the other n − 1 vertices. "
            "Idea 3, exactly one arrow per pair: each other vertex is an in-neighbour or an "
            "out-neighbour, never both and never neither. So the two counts split the n − 1 "
            "other vertices, and add up to n − 1. The ledger shows the split for v = "
            f"{ex.selected}."),
        lean=("This is the comment at the top of Supp41.lean. The Lean file proves ideas 1 "
              "and 2 as three helper lemmas A, B, C, which use one general fact from Lemmas.lean "
              "(Part 3). The main theorem then combines them with idea 3 (Part 4). A 'neighbour' here is a vertex w with (v, w) an "
              "edge (out-neighbour) or (w, v) an edge (in-neighbour)."),
    ),
    dict(
        part=P3, title="Tactic cheat sheet (come back to it)", code="lemmas",
        anchors=["theorem ends_injective_of_isSimple"], focus="vertex",
        math=lambda ex, f: (
            "You do not need to memorise tactics: 'What it means' always gives the idea, and "
            "'In Lean' shows how each line carries it out. Press ◀ Previous to come back here "
            "whenever a tactic name is unfamiliar."),
        lean=("• `intro x` / `rintro ⟨a, b⟩`: take x, or assume A in 'if A then B' (rintro also "
              "unpacks it)\n"
              "• `exact t`: t proves the goal, done        • `apply f`: use f; then prove what "
              "f needs\n"
              "• `rw [h]`: replace the left side of equation h by its right side\n"
              "• `simp only [rules]`: simplify using exactly these rules\n"
              "• `ext x`: sets are equal if they have the same elements x\n"
              "• `congr 1`: to show f a = f b, show a = b    • `constructor`: split ↔ into two "
              "directions\n"
              "• `refine ⟨?_, h⟩`: give part of the proof now, fill the hole ?_ later\n"
              "• `obtain` / `rcases h with …`: unpack h ('and' → both parts, 'or' → one case "
              "each)\n"
              "• `by_contra h`: assume the opposite, then prove False\n"
              "• `absurd h hn`: h and its negation hn contradict each other   • `calc`: a chain "
              "a = b = c"),
    ),
    dict(
        part=P3, title="Notation cheat sheet (come back to it)", code="out",
        anchors=["have hinj"], focus="vertex",
        math=lambda ex, f: (
            "Besides tactics, Lean proofs use a few pieces of notation. Like the tactic "
            "cheat sheet, this page is for reference: press ◀ Previous to come back."),
        lean=("• ⟨a, b⟩: bundle two parts into one (a proof of 'A and B', or 'there is an e "
              "with …'); after rintro / obtain it UNPACKS them and names the parts\n"
              "• rcases h with ⟨…⟩ | ⟨…⟩: the bar | separates the two cases of an 'or'\n"
              "• h.1, h.2: the first / second part of an 'and' (also first / second entry of "
              "a pair)\n"
              "• h.symm: turn a = b into b = a      • h₁.trans h₂: from a = b and b = c get "
              "a = c\n"
              "• s.image f: the set of all f x for x in s      • x ↦ y: 'x is sent to y'\n"
              "• Function.Injective f: f never sends two different inputs to the same output; "
              "Set.InjOn f s: the same, but only for inputs in s\n"
              "• fun e => …: the function sending e to …      • := names or defines a thing"),
    ),
    dict(
        part=P3, title="A fact used below: different edges, different pairs", code="lemmas",
        ranges=[("theorem ends_injective_of_isSimple", "exact hG.1 ⟨e₁, e₂, hne, hends⟩")],
        focus="vertex",
        math=lambda ex, f: (
            "In a simple directed graph, two DIFFERENT edges always have different ordered "
            "pairs. This is the 'no multiple edges' rule read backwards: if two different "
            "edges had the same pair, they would be multiple edges. So in a simple graph an "
            "arrow is completely described by its pair, like 1→3."),
        lean=("`Function.Injective G.ends` means `G.ends e₁ = G.ends e₂ → e₁ = e₂` (one-to-one). "
              "`intro e₁ e₂ hends` takes two edges and `hends : G.ends e₁ = G.ends e₂`. "
              "`by_contra hne` assumes the opposite, `hne : ¬ e₁ = e₂`, and the goal becomes "
              "`False`. `hG.1` is the first half of `IsSimple`: `¬ G.HasMultipleEdges`. "
              "`⟨e₁, e₂, hne, hends⟩` is a proof of `HasMultipleEdges`, so `hG.1 ⟨…⟩` proves "
              "`False`. This lemma lives in GraphCh10/Lemmas.lean."),
    ),
    dict(
        part=P3, title="Helper A: out-degree = number of out-neighbours", code="out",
        anchors=["theorem outDeg_eq_card_outNbrs", "G.outDeg v = (Finset.univ.filter",
                 "let leaving"], focus="leaving",
        math=lambda ex, f: (
            "Helper lemma A: in a simple directed graph, the out-degree of v equals the "
            "number of out-neighbours of v, the vertices w with (v, w) an edge. These count "
            "different things: arrows versus vertices. "
            f"For v = {f['v']}: the orange arrows leaving v are "
            f"{fmt_pairs(ex.ends, out_edges(ex.ends, f['v']))}, and the out-neighbours (gold) "
            f"are {{{', '.join(map(str, out_nbrs(ex.ends, f['v'], ex.vs)))}}}. "
            "The next three steps show why the two numbers are always equal."),
        lean=("The lemma states `G.outDeg v = (Finset.univ.filter (fun w : V => G.DAdj v w))"
              ".card`: the number of vertices w with `DAdj v w`. `let leaving := …` names the "
              "set of edges whose first entry is v. By definition, `outDeg v` is the size of "
              "`leaving`. The plan is to show that 'take the end vertex', "
              "`fun e => (G.ends e).2`, matches `leaving` one-to-one with the out-neighbours. "
              "`hS` is this lemma's own name for 'G is simple'; Lemmas.lean calls it `hG` and "
              "the main proof `hSimple`. Such names are local labels."),
    ),
    dict(
        part=P3, title="himage: where the leaving arrows point", code="out",
        ranges=[("have himage", "exact ⟨e, by rw [he], by rw [he]⟩")], focus="leaving_edge",
        math=lambda ex, f: (
            "Send each arrow leaving v to the vertex it points to. "
            + (f"Gold: {f['e']} = ({f['v']}, {f['w']}) is sent to {f['w']}. "
               f"(Arrow {f['k'] + 1} of {f['total']}; 'Next example' shows the next one.) "
               if f["e"] else f"Vertex {f['v']} has no leaving arrows right now. ")
            + "The vertices reached this way are exactly the out-neighbours of v: w is reached "
              "exactly when some edge has the pair (v, w), and that is what '(v, w) is an "
              "edge' means."),
        lean=("In short: for each vertex w, Lean checks that 'w is the end of an arrow "
              "leaving v' and '(v, w) is an edge' say the same thing. Details: "
              "`ext w` turns 'two finite sets are equal' into 'w is in one iff w is in the "
              "other' (`↔` = 'if and only if'). `simp only […]` unfolds the memberships. The "
              "goal becomes `(∃ a, (G.ends a).1 = v ∧ (G.ends a).2 = w) ↔ G.DAdj v w`. "
              "`unfold DGraph.DAdj` turns the right side into `∃ e, G.ends e = (v, w)`. "
              "`constructor` splits `↔` into two directions. `Prod.ext he1 he2` builds "
              "`G.ends e = (v, w)` from equal first and second entries. In the other direction, "
              "`rw [he]` reduces both entries to v and w."),
    ),
    dict(
        part=P3, title="hinj: no two leaving arrows hit the same vertex", code="out",
        ranges=[("have hinj", "exact Prod.ext (h₁.trans h₂.symm) hsnd")], focus="leaving",
        math=lambda ex, f: (
            "Two arrows leaving v that point to the same w would both have the pair (v, w). "
            "They would be multiple edges, which a simple graph does not have. This is where "
            "'no multiple edges' is used. See it fail: press 'Copy arrow' at v. The "
            "out-degree goes up by 1, but the number of out-neighbours does not. "
            f"Now for v = {f['v']}: out-degree {out_deg(ex.ends, f['v'])}, out-neighbours "
            f"{len(out_nbrs(ex.ends, f['v'], ex.vs))}."),
        lean=("In short: Lean takes two leaving arrows with the same end vertex and shows "
              "they are the same arrow, using the fact from Lemmas.lean. Details: "
              "`Set.InjOn f s` means f is one-to-one on the set s. `intro e₁ h₁ e₂ h₂ hsnd` "
              "takes two edges in `leaving` (`h₁`, `h₂`) with the same end vertex (`hsnd`). "
              "`simp only … at h₁ h₂` turns `h₁` into `(G.ends e₁).1 = v`. "
              "`apply G.ends_injective_of_isSimple hS` (the fact from Lemmas.lean) changes the "
              "goal to `G.ends e₁ = G.ends e₂`. `Prod.ext` proves it: the first entries are both "
              "v (`h₁.trans h₂.symm`), and the second entries are equal by `hsnd`."),
    ),
    dict(
        part=P3, title="calc: count the arrows by counting where they point", code="out",
        ranges=[("calc G.outDeg v = leaving.card := rfl", "_ = (Finset.univ.filter")],
        focus="leaving",
        math=lambda ex, f: (
            "The matching 'arrow ↦ the vertex it points to' is one-to-one (hinj) and hits "
            "exactly the out-neighbours (himage). So counting the arrows leaving v gives the "
            "same number as counting the out-neighbours. "
            f"For v = {f['v']}: {out_deg(ex.ends, f['v'])} arrows, "
            f"{len(out_nbrs(ex.ends, f['v'], ex.vs))} out-neighbours. This proves helper A."),
        lean=("`calc` proves an equation as a chain of steps `a = b`, `_ = c`, …. "
              "`G.outDeg v = leaving.card := rfl` holds by the definition of `outDeg` (`rfl`: "
              "both sides are the same by definition). `Finset.card_image_of_injOn hinj` says "
              "a one-to-one map does not change the size: `(leaving.image f).card = "
              "leaving.card`. `.symm` turns it around. `rw [himage]` replaces the image by the "
              "set of out-neighbours."),
    ),
    dict(
        part=P3, title="Helper B: in-degree = number of in-neighbours", code="in",
        anchors=["theorem inDeg_eq_card_inNbrs", "let entering", "have himage", "have hinj",
                 "calc G.inDeg v = entering.card := rfl"], focus="entering",
        math=lambda ex, f: (
            "Helper lemma B is the mirror image of helper A: the in-degree of v equals the "
            "number of in-neighbours, the vertices w with (w, v) an edge. Send each arrow "
            "entering v to the vertex it STARTS from. "
            f"For v = {f['v']}: purple arrows {fmt_pairs(ex.ends, in_edges(ex.ends, f['v']))}; "
            f"in-neighbours (gold) {{{', '.join(map(str, in_nbrs(ex.ends, f['v'], ex.vs)))}}}."),
        lean=("The proof repeats helper A with `.1` and `.2` swapped. `entering` is the set of "
              "edges whose second entry is v. The matching is `fun e => (G.ends e).1`. Then "
              "`himage`, `hinj` and `calc` play the same roles as before."),
    ),
    dict(
        part=P3, title="Helper C: v is not its own neighbour", code="loop",
        ranges=[("theorem not_dAdj_self", "exact hS.2 e")], focus="vertex",
        math=lambda ex, f: (
            "Helper lemma C: in a simple directed graph, (v, v) is never an edge, because such "
            "an edge would be a loop. So v is neither its own out-neighbour nor its own "
            "in-neighbour. See it fail: press 'Add loop' at v. A loop adds 1 to the "
            "in-degree AND 1 to the out-degree. " + _loop_status(ex, f['v'])),
        lean=("`¬ G.DAdj v v` means `G.DAdj v v → False`. `rintro ⟨e, he⟩` takes the edge e "
              "that `DAdj` promises, with `he : G.ends e = (v, v)`. `hS.2 e` (second half of "
              "`IsSimple`) says `¬ G.IsLoop e`. `by rw [DGraph.IsLoop, he]` proves "
              "`G.IsLoop e`: unfolding `IsLoop` gives `(G.ends e).1 = (G.ends e).2`, and "
              "rewriting with `he` gives `(v, v).1 = (v, v).2`, i.e. `v = v`, which `rw` "
              "closes by itself. Applying `hS.2 e` to it gives `False`."),
    ),
    dict(
        part=P4, title="obtain: unpack 'G is a tournament'", code="main",
        anchors=["obtain ⟨hSimple, hExactlyOne⟩ := hG", "-- a tournament is simple"],
        focus="vertex",
        math=lambda ex, f: (
            "Now the main proof. Take any tournament G and any vertex v (in the picture, "
            f"v = {f['v']}). 'G is a tournament' contains two facts: G is simple, and every "
            "two different vertices have exactly one arrow between them. We give each "
            "fact its own name so we can use them separately. (The code comments "
            "'(step 1)', '(steps 1 and 3)' below refer to ideas 1–3 of the plan in Part 2, "
            "not to the pages of this walkthrough.)"),
        lean=("`obtain ⟨hSimple, hExactlyOne⟩ := hG` splits the `∧` in `IsTournament`. Now "
              "`hSimple : G.IsSimple` and `hExactlyOne : ∀ u w, u ≠ w → Xor (G.DAdj u w) "
              "(G.DAdj w u)`. The goal is still `G.inDeg v + G.outDeg v = Fintype.card V - 1`."),
    ),
    dict(
        part=P4, title="let others: every vertex except v", code="main",
        anchors=["let others : Finset V := Finset.univ.erase v", "-- the vertices other than `v`"],
        focus="others",
        math=lambda ex, f: (
            "Let 'others' be the set of all vertices except v. It has n − 1 elements. "
            f"In the picture, the {ex.n - 1} others carry the tag 'other'; v = {f['v']} keeps "
            "its tag 'v' and is not one of them."),
        lean=("`Finset.univ` is the finite set of all vertices, and `.erase v` removes v from "
              "it. `let others : Finset V := …` gives this set a name. (`Finset V` means a "
              "finite set of vertices.)"),
    ),
    dict(
        part=P4, title="hOut: out-degree = out-neighbours among the others", code="main",
        ranges=[("have hOut", "exact fun h => h.2")], focus="other_out",
        math=lambda ex, f: (
            "Claim: the out-degree of v = the number of OTHER vertices w with (v, w) an "
            "edge. Helper A says it is the number of ALL vertices w with (v, w) an edge. v "
            "itself is never one of them (helper C, no loops), so leaving v out changes "
            "nothing. "
            + (f"Example w = {f['w']}: is ({f['v']}, {f['w']}) an edge? "
               f"{_yn(d_adj(ex.ends, f['v'], f['w']))}, so w is "
               f"{'' if d_adj(ex.ends, f['v'], f['w']) else 'NOT '}counted. "
               "('Next example' moves w.)" if f["w"] is not None else "")),
        lean=("In short: Lean shows that 'all w with v→w' and 'the others w with v→w' have "
              "the same members. Details: `rw [outDeg_eq_card_outNbrs G hSimple v]` uses "
              "helper A. `congr 1`: two sizes "
              "are equal if the two sets are equal. After `ext w` and `simp only […]`, the goal "
              "is `G.DAdj v w ↔ w ≠ v ∧ G.DAdj v w`. (→) Given `hvw`, `refine ⟨?_, hvw⟩` "
              "leaves `w ≠ v`. `rintro rfl` supposes w = v, and then helper C "
              "(`not_dAdj_self`) contradicts `hvw`. (←) `fun h => h.2` keeps the second part."),
    ),
    dict(
        part=P4, title="hIn: in-neighbours = the others that are not out-neighbours",
        code="main", ranges=[("have hIn", "· exact absurd hvw hnvw")], focus="other_in",
        math=lambda ex, f: (
            "Claim: the in-degree of v = the number of OTHER vertices w with (v, w) NOT an "
            "edge. Helper B says the in-degree counts the w with (w, v) an edge. For w ≠ v, "
            "exactly one of (v, w), (w, v) is an edge (idea 3 of the plan), so '(w, v) is an edge' means "
            "the same as '(v, w) is not an edge'. "
            + (f"Example w = {f['w']}: {f['branch']} ('Next example' moves w.)"
               if f["w"] is not None else "")),
        lean=("In short: for each w, Lean shows '(w, v) is an edge' ⇔ 'w ≠ v and (v, w) is "
              "not an edge', by checking both cases of the Xor. Details: after `rw`, `congr 1`, "
              "`ext w` and `simp only`, the goal is "
              "`G.DAdj w v ↔ w ≠ v ∧ ¬G.DAdj v w`. `rcases hExactlyOne w v hne with … | …` "
              "splits the `Xor` into its two cases: `DAdj w v ∧ ¬DAdj v w`, or "
              "`DAdj v w ∧ ¬DAdj w v`. Lean must handle both cases. In the impossible case, "
              "`absurd` gets a contradiction from a fact and its negation (e.g. `hwv` and "
              "`hnwv`). In the (→) direction, `w ≠ v` again comes from helper C."),
    ),
    dict(
        part=P4, title="calc: the two groups fill the n − 1 others  ∎", code="main",
        ranges=[("calc G.inDeg v + G.outDeg v", "rw [Finset.card_erase_of_mem")],
        focus="ledger",
        math=lambda ex, f: (
            "Every other vertex w is in exactly one of two groups: (v, w) is an edge "
            "(counted by the out-degree, orange) or it is not (counted by the in-degree, "
            "purple). Two groups that split a set have sizes adding up to the size of the "
            "set, here n − 1. So in-degree + out-degree = n − 1. ∎  "
            f"For v = {ex.selected}: {_ledger_sentence(ex)}."),
        lean=("`rw [hIn, hOut, Nat.add_comm]` replaces both degrees by the two group sizes and "
              "swaps their order. `Finset.card_filter_add_card_filter_not` is the library fact "
              "'#(those with p) + #(those without p) = #all'. `Finset.card_erase_of_mem "
              "(Finset.mem_univ v)` says removing v (which is in `univ`) lowers the size by 1. "
              "`Finset.card_univ` says `univ` has `Fintype.card V` elements. The goal becomes "
              "`Fintype.card V - 1 = Fintype.card V - 1`, which `rw` closes."),
    ),
    dict(
        part=P5, title="A picture checks examples; Lean proves it for all", code="main",
        anchors=[], focus="ledger",
        math=lambda ex, f: (
            "Every picture here is ONE tournament. The script also checked every tournament "
            f"with 1 to 6 vertices ({ex.stats['n_tour']:,} graphs). That is evidence, not a "
            "proof: it says nothing about 7 or 1000 vertices. The Lean proof covers every "
            "finite tournament and every vertex, because each step is a general argument. "
            "The 'Break a rule' buttons show that each rule is needed. With a loop, a "
            "copied arrow, arrows both ways, or a missing arrow, in + out can differ from "
            "n − 1."),
        lean=("`#print axioms GraphCh10.supp41` lists only Lean's three standard axioms "
              "(propext, Classical.choice, Quot.sound), basic logical principles that almost every "
              "Lean proof relies on. There is no `sorry` (an unfinished step) and no axiom "
              "added by this project. "
              "Lean's kernel has checked every step shown above."),
    ),
]


# ---------------------------------------------------------------------------
# 8. The interactive explorer
# ---------------------------------------------------------------------------

class Explorer:
    """Interactive companion: inspect degrees, reverse arrows, step through the proof."""

    def __init__(self, stats: dict):
        self.stats = stats
        self.lean = read_lean_sources()
        self._check_anchors()
        self.n = EXAMPLE_N
        self.ends: Ends = dict(EXAMPLE_ENDS)
        self.selected = EXAMPLE_START_V
        self.step = 0
        self.example_idx = 0
        self.seed = 0
        self.message = ""

        for key in ("keymap.back", "keymap.forward"):  # free ← / → for the walkthrough
            plt.rcParams[key] = [k for k in plt.rcParams[key] if k not in ("left", "right")]

        self.fig = plt.figure(figsize=(18, 11.5), facecolor="white")
        try:
            self.fig.canvas.manager.set_window_title("Supp. 41: in-degree + out-degree")
        except AttributeError:
            pass
        self.fig.text(0.015, 0.972,
                      "Supplementary Exercise 41:  in-degree + out-degree in a tournament",
                      fontsize=18, fontweight="bold", color=COLOR_TEXT, va="center")
        self.fig.text(0.015, 0.94,
                      "An interactive companion to the Lean proof GraphCh10.supp41. Every "
                      "picture is one example; the Lean proof covers every tournament.",
                      fontsize=10.5, color=COLOR_WARN, style="italic", va="center")

        self.ax_graph = self.fig.add_axes([0.015, 0.36, 0.465, 0.475])
        self.caption = self.fig.text(0.2475, 0.872, "", ha="center", va="top", fontsize=10.5,
                                     color=COLOR_TEXT, linespacing=1.5)
        self.ax_legend = self.fig.add_axes([0.015, 0.29, 0.465, 0.07])
        self.ax_edit = self.fig.add_axes([0.015, 0.03, 0.165, 0.245])
        self.ax_sets = self.fig.add_axes([0.19, 0.03, 0.29, 0.245])
        self.ax_text = self.fig.add_axes([0.505, 0.615, 0.48, 0.305])
        self.ax_code = self.fig.add_axes([0.505, 0.105, 0.48, 0.5])
        for ax in (self.ax_legend, self.ax_edit, self.ax_sets, self.ax_text, self.ax_code):
            ax.axis("off")
        self.fig.text(0.015, 0.905,
                      "Click a vertex to choose v.   Click an arrow to reverse it.   "
                      "Gold marks what the current step is about.",
                      fontsize=9.8, color="#444444", va="center")

        def button(rect, label, cb, color="#F0F0F0", size=10.5):
            b = Button(self.fig.add_axes(rect), label, color=color, hovercolor="#DDE8F5")
            b.label.set_fontsize(size)
            b.on_clicked(cb)
            return b

        # Tournament controls.
        self.ax_edit.text(0.0, 1.0, "Change the tournament", transform=self.ax_edit.transAxes,
                          fontsize=10.5, fontweight="bold", va="top")
        self.n_label = self.fig.text(0.017, 0.2325, "", fontsize=10, va="center")
        self.btn_n_minus = button([0.095, 0.215, 0.035, 0.035], "n −",
                                  lambda _e: self.set_n(self.n - 1), size=9.5)
        self.btn_n_plus = button([0.135, 0.215, 0.035, 0.035], "n +",
                                 lambda _e: self.set_n(self.n + 1), size=9.5)
        self.btn_random = button([0.017, 0.173, 0.153, 0.035], "Random tournament",
                                 lambda _e: self.randomize(), size=9.5)
        self.btn_reset = button([0.017, 0.131, 0.153, 0.035], "Reset to the example",
                                lambda _e: self.reset(), color="#E3EEDF", size=9.5)
        self.break_label = self.fig.text(0.017, 0.1225, "", fontsize=9.5, va="center",
                                         fontweight="bold", color=COLOR_WARN)
        self.btn_loop = button([0.017, 0.08, 0.0745, 0.035], "Add loop",
                               lambda _e: self.break_rule("loop"), color="#F7E6E6", size=9)
        self.btn_copy = button([0.0955, 0.08, 0.0745, 0.035], "Copy arrow",
                               lambda _e: self.break_rule("copy"), color="#F7E6E6", size=9)
        self.btn_reverse = button([0.017, 0.038, 0.0745, 0.035], "Add reverse",
                                  lambda _e: self.break_rule("reverse"), color="#F7E6E6", size=9)
        self.btn_delete = button([0.0955, 0.038, 0.0745, 0.035], "Delete arrow",
                                 lambda _e: self.break_rule("delete"), color="#F7E6E6", size=9)

        self.btn_prev = button([0.505, 0.035, 0.085, 0.055], "◀ Previous", lambda _e: self.go(-1))
        self.btn_next = button([0.700, 0.035, 0.085, 0.055], "Next ▶", lambda _e: self.go(+1),
                               color="#E3EEDF")
        self.btn_example = button([0.795, 0.035, 0.09, 0.055], "Next example",
                                  lambda _e: self.next_example())
        self.step_label = self.fig.text(0.6425, 0.0625, "", ha="center", va="center",
                                        fontsize=11, fontweight="bold", color=COLOR_TEXT)

        self._draw_legend()
        self.fig.canvas.mpl_connect("button_press_event", self._on_click)
        self.fig.canvas.mpl_connect("key_press_event", self._on_key)
        self.enter_step(0)

    # -- state --------------------------------------------------------------

    def _check_anchors(self) -> None:
        """Every walkthrough anchor / range end must match exactly one line of its source."""
        for s in STEPS:
            lines = self.lean[s["code"]]
            subs = list(s.get("anchors", [])) + [x for r in s.get("ranges", []) for x in r]
            for sub in subs:
                n = sum(sub in ln for ln in lines)
                assert n == 1, f"anchor {sub!r} matches {n} lines of the {s['code']} source"

    def highlighted(self, s: dict) -> list[int]:
        """Indices of the source lines a step highlights."""
        lines = self.lean[s["code"]]
        idx = {i for a in s.get("anchors", []) for i, ln in enumerate(lines) if a in ln}
        for a, b in s.get("ranges", []):
            i = next(i for i, ln in enumerate(lines) if a in ln)
            j = next(j for j, ln in enumerate(lines) if b in ln)
            assert i <= j
            idx |= set(range(i, j + 1))
        return sorted(idx)

    @property
    def vs(self) -> list[int]:
        return list(range(self.n))

    @property
    def tournament(self) -> bool:
        return is_tournament(self.ends, self.vs)

    @property
    def is_example(self) -> bool:
        return self.n == EXAMPLE_N and self.ends == EXAMPLE_ENDS

    def _new_graph(self, n: int, ends: Ends, msg: str = "") -> None:
        self.n, self.ends, self.message = n, ends, msg
        if self.selected >= n:
            self.selected = 0
        self.example_idx = 0
        self.redraw()

    def set_n(self, n: int) -> None:
        if 2 <= n <= 7 and n != self.n:
            self.seed += 1
            rng = random.Random(1000 * n + self.seed)
            bits = [rng.randint(0, 1) for _ in range(n * (n - 1) // 2)]
            self._new_graph(n, tournament_from_bits(n, bits), f"a new tournament with {n} vertices")

    def randomize(self) -> None:
        self.seed += 1
        rng = random.Random(1000 * self.n + self.seed)
        bits = [rng.randint(0, 1) for _ in range(self.n * (self.n - 1) // 2)]
        self._new_graph(self.n, tournament_from_bits(self.n, bits), "a random tournament")

    def reset(self) -> None:
        self.selected = EXAMPLE_START_V
        self._new_graph(EXAMPLE_N, dict(EXAMPLE_ENDS))

    def flip(self, e: str) -> None:
        u, w = self.ends[e]
        if u != w:
            self.ends = {**self.ends, e: (w, u)}
            self.message = f"reversed {e}: now {w}→{u}"
            self.redraw()

    def _fresh_name(self) -> str:
        k = 0
        while f"e{k}" in self.ends:
            k += 1
        return f"e{k}"

    def break_rule(self, kind: str) -> None:
        """Break one rule of 'tournament' at the chosen vertex v."""
        v, ends = self.selected, dict(self.ends)
        at_v = [e for e, (a, b) in ends.items() if v in (a, b) and a != b]
        if kind == "loop":
            ends[self._fresh_name()] = (v, v)
            msg = f"added a loop at {v}"
        elif kind == "copy" and at_v:
            leaving = [e for e in at_v if ends[e][0] == v]
            src = (leaving or at_v)[0]  # prefer an arrow leaving v (used by step 'hinj')
            ends[self._fresh_name()] = ends[src]
            k = sum(q == ends[src] for q in ends.values())
            msg = f"added a copy of {ends[src][0]}→{ends[src][1]} (now {k} copies)"
        elif kind == "reverse":
            single = [e for e in at_v if not d_adj(ends, ends[e][1], ends[e][0])]
            if not single:
                return
            a, b = ends[single[0]]
            ends[self._fresh_name()] = (b, a)
            msg = f"added {b}→{a}: arrows both ways between {a} and {b}"
        elif kind == "delete" and at_v:
            a, b = ends.pop(at_v[0])
            msg = f"deleted {a}→{b}"
        else:
            return
        self.ends, self.message = ends, msg
        self.redraw()

    def go(self, delta: int) -> None:
        self.enter_step(max(0, min(len(STEPS) - 1, self.step + delta)))

    def next_example(self) -> None:
        """Next arrow / pair / w for steps that walk through items; else the next vertex."""
        kind = STEPS[self.step]["focus"]
        if kind in ("edge", "pair", "leaving_edge", "other_out", "other_in"):
            self.example_idx += 1
        else:
            self.selected = (self.selected + 1) % self.n
        self.redraw()

    def enter_step(self, k: int) -> None:
        self.step, self.example_idx = k, 0
        self.redraw()

    # -- events -------------------------------------------------------------

    def _on_click(self, event) -> None:
        if event.inaxes is not self.ax_graph or event.button != 1 or event.xdata is None:
            return
        x, y = event.xdata, event.ydata
        pos = positions(self.n)
        v = min(self.vs, key=lambda w: (pos[w][0] - x) ** 2 + (pos[w][1] - y) ** 2)
        if (pos[v][0] - x) ** 2 + (pos[v][1] - y) ** 2 <= (1.5 * NODE_R) ** 2:
            self.select_vertex(v)
            return
        best, dist = None, 0.16
        for e, (a, b) in self.ends.items():
            if a == b:
                continue
            d = min(math.hypot(px - x, py - y) for px, py in edge_curve(pos, self.ends, e, 40))
            if d < dist:
                best, dist = e, d
        if best is not None:
            self.flip(best)

    def select_vertex(self, v: int) -> None:
        self.selected, self.example_idx = v, 0
        self.redraw()

    def _on_key(self, event) -> None:
        if event.key == "right":
            self.go(+1)
        elif event.key == "left":
            self.go(-1)

    # -- what to highlight --------------------------------------------------

    def focus_info(self, kind: str | None) -> tuple[dict, int]:
        """What the current step highlights. Returns (info, #examples 'Next example' cycles)."""
        v, ends, vs = self.selected, self.ends, self.vs
        base = dict(v=v, edges=v_colors(ends, v), emph=frozenset(), tags={v: "v"},
                    caption=deg_formula(ends, v, vs))
        if kind in (None, "vertex", "ledger"):
            return base, self.n
        if kind == "edge":
            names = [e for e in ends]
            if not names:
                return dict(base, e=None, edges={}, tags={}, caption="no arrows"), 0
            k = self.example_idx % len(names)
            e = names[k]
            a, b = ends[e]
            tags = {a: "start"} if a == b else {a: "start", b: "end"}
            return dict(base, e=e, a=a, b=b, edges={e: COLOR_FOCUS}, emph=frozenset({e}),
                        tags=tags, caption=f"{e}: G.ends {e} = ({a}, {b})   (arrow {k + 1} of "
                                           f"{len(names)})"), len(names)
        if kind == "pair":
            pairs = list(combinations(vs, 2))
            if not pairs:
                return dict(base, u=None, w=None), 0
            k = self.example_idx % len(pairs)
            u, w = pairs[k]
            between = [e for e, p in ends.items() if set(p) == {u, w} and u != w]
            return dict(base, u=u, w=w, k=k, total=len(pairs),
                        edges={e: COLOR_FOCUS for e in between}, emph=frozenset(between),
                        tags={u: "u", w: "w"},
                        caption=f"pair {u}, {w}:  DAdj {u} {w} = {d_adj(ends, u, w)},  "
                                f"DAdj {w} {u} = {d_adj(ends, w, u)}  →  Xor "
                                f"{'holds ✓' if d_adj(ends, u, w) != d_adj(ends, w, u) else 'FAILS ✗'}"
                        ), len(pairs)
        if kind in ("leaving", "entering"):
            es = out_edges(ends, v) if kind == "leaving" else in_edges(ends, v)
            col = COLOR_OUT if kind == "leaving" else COLOR_IN
            nb = out_nbrs(ends, v, vs) if kind == "leaving" else in_nbrs(ends, v, vs)
            tags = {w: ("out-nbr" if kind == "leaving" else "in-nbr") for w in nb if w != v}
            tags[v] = "v"
            word = "leaving" if kind == "leaving" else "entering"
            return dict(base, edges={e: col for e in es}, emph=frozenset(es), tags=tags,
                        caption=f"{len(es)} arrows {word} {v}: {fmt_pairs(ends, es)}   →   "
                                f"{len(nb)} {'out' if kind == 'leaving' else 'in'}-neighbours "
                                f"{{{', '.join(map(str, nb))}}}"), self.n
        if kind == "leaving_edge":
            es = [e for e in out_edges(ends, v) if ends[e][1] != v]
            if not es:
                return dict(base, e=None, edges={}, caption=f"no arrows leave {v}"), 0
            k = self.example_idx % len(es)
            e = es[k]
            w = ends[e][1]
            return dict(base, e=e, w=w, k=k, total=len(es),
                        edges={**{x: COLOR_OUT for x in es}, e: COLOR_FOCUS},
                        emph=frozenset({e}), tags={v: "v", w: f"{e} ↦ {w}"},
                        caption=f"{e} = ({v}, {w})  ↦  (G.ends {e}).2 = {w}   "
                                f"(arrow {k + 1} of {len(es)})"), len(es)
        if kind == "others":
            return dict(base, edges={}, tags={**{w: "other" for w in vs if w != v}, v: "v"},
                        caption=f"others = all vertices except {v} = "
                                f"{{{', '.join(str(w) for w in vs if w != v)}}}, "
                                f"{self.n - 1} elements"), self.n
        if kind in ("other_out", "other_in"):
            others = [w for w in vs if w != v]
            if not others:
                return dict(base, w=None, branch=""), 0
            k = self.example_idx % len(others)
            w = others[k]
            vw, wv = d_adj(ends, v, w), d_adj(ends, w, v)
            between = [e for e, p in ends.items() if set(p) == {v, w}]
            if kind == "other_out":
                cap = (f"w = {w}:  ({v}, {w}) is an edge? {_yn(vw)}  →  "
                       f"{'counted in hOut' if vw else 'not counted in hOut'}")
                branch = ""
            else:
                if wv and not vw:
                    branch = (f"({w}, {v}) is an edge and ({v}, {w}) is not. This is the first "
                              f"case of the Xor; w is counted as an in-neighbour.")
                elif vw and not wv:
                    branch = (f"({v}, {w}) is an edge and ({w}, {v}) is not. This is the second "
                              f"case of the Xor; w is NOT an in-neighbour.")
                else:
                    branch = "here the Xor fails: the graph is not a tournament."
                cap = (f"w = {w}:  ({w}, {v}) edge? {_yn(wv)};  ({v}, {w}) edge? {_yn(vw)}  →  "
                       f"{'in-neighbour' if wv and not vw else 'not an in-neighbour'}")
            return dict(base, w=w, k=k, branch=branch,
                        edges={**v_colors(ends, v), **{e: COLOR_FOCUS for e in between}},
                        emph=frozenset(between), tags={v: "v", w: "w"},
                        caption=cap + f"   (w {k + 1} of {len(others)})"), len(others)
        raise ValueError(kind)

    # -- drawing ------------------------------------------------------------

    def redraw(self) -> None:
        s = STEPS[self.step]
        focus, n_examples = self.focus_info(s["focus"])
        self._draw_graph(focus)
        self._draw_ledger()
        self._draw_text(s, focus)
        self._draw_code(s)
        last = len(STEPS) - 1
        self.step_label.set_text(f"Page {self.step + 1} / {len(STEPS)}"
                                 + ("  (end)" if self.step == last else ""))
        self.btn_prev.label.set_alpha(0.3 if self.step == 0 else 1.0)
        self.btn_next.label.set_alpha(0.3 if self.step == last else 1.0)
        for b, off, on_color in ((self.btn_prev, self.step == 0, "#F0F0F0"),
                                 (self.btn_next, self.step == last, "#E3EEDF")):
            b.color = "#F7F7F7" if off else on_color
            b.ax.set_facecolor(b.color)
        self.n_label.set_text(f"vertices: n = {self.n}  (2–7)")
        self.break_label.set_text(f"Break a rule at v = {self.selected}:")
        self.btn_example.ax.set_visible(n_examples > 1)
        self.fig.canvas.draw_idle()

    def _draw_graph(self, focus: dict) -> None:
        ax = self.ax_graph
        ax.clear()
        if self.is_example:
            head = "The example tournament (5 vertices)"
        elif self.tournament:
            head = f"A tournament with {self.n} vertices"
        else:
            head = "⚠ NOT a tournament: " + "; ".join(broken_reasons(self.ends, self.vs))
        if self.message:
            head += f"   [{self.message}]"
        draw_graph(ax, self.ends, self.vs, focus["edges"], focus["emph"], focus["tags"],
                   chosen=self.selected)
        frame(ax)
        self.caption.set_text(textwrap.fill(head, 100) + "\n" + textwrap.fill(focus["caption"], 110))

    def _draw_legend(self) -> None:
        handles = [
            Patch(facecolor=COLOR_VERTEX, edgecolor="#2A4F85", label="vertex"),
            Line2D([], [], color=COLOR_OUT, linewidth=3, label="arrow leaving v (out)"),
            Line2D([], [], color=COLOR_IN, linewidth=3, label="arrow entering v (in)"),
            Line2D([], [], color=COLOR_EDGE, linewidth=3, label="other arrow"),
            Line2D([], [], color=COLOR_LOOP, linewidth=3, linestyle="--", label="loop"),
            Patch(facecolor=COLOR_FOCUS, alpha=0.6, label="gold: this step"),
        ]
        self.ax_legend.legend(handles=handles, loc="center", ncol=3, frameon=False,
                              fontsize=9.5, handlelength=2.2, columnspacing=1.4)

    def _draw_ledger(self) -> None:
        """For the chosen v: what each other vertex (and each loop) adds to in + out."""
        ax = self.ax_sets
        ax.clear()
        ax.axis("off")
        ax.add_patch(plt.Rectangle((0, 0), 1, 1, transform=ax.transAxes, facecolor="#F7F7F7",
                                   edgecolor="#D0D0D0"))
        v, ends, vs = self.selected, self.ends, self.vs
        ax.text(0.03, 0.94, f"Ledger for v = {v}: what each other vertex adds to in + out",
                transform=ax.transAxes, fontsize=10.5, fontweight="bold", va="top")
        chips = []
        for w in vs:
            if w == v:
                continue
            o = sum(p == (v, w) for p in ends.values())
            i = sum(p == (w, v) for p in ends.values())
            if (o, i) == (1, 0):
                chips.append((f"w = {w}", f"{v}→{w}", "out +1", COLOR_OUT, "#FDF0E1"))
            elif (o, i) == (0, 1):
                chips.append((f"w = {w}", f"{w}→{v}", "in +1", COLOR_IN, "#EFE6F7"))
            elif o + i == 0:
                chips.append((f"w = {w}", "no arrow", "+0 ✗", COLOR_WARN, "#FBE3E3"))
            else:
                chips.append((f"w = {w}", f"out {o}, in {i}", f"+{o + i} ✗", COLOR_WARN,
                              "#FBE3E3"))
        n_loops = sum(p == (v, v) for p in ends.values())
        if n_loops:
            chips.append((f"loop ×{n_loops}", f"{v}→{v}", f"+{2 * n_loops} ✗", COLOR_WARN,
                          "#FBE3E3"))
        k = max(len(chips), 1)
        cw = min(0.94 / k, 0.2)
        x0 = 0.03
        for j, (top, mid, bot, col, bg) in enumerate(chips):
            x = x0 + j * cw
            ax.add_patch(FancyBboxPatch((x + 0.006, 0.36), cw - 0.012, 0.42,
                                        boxstyle="round,pad=0.005,rounding_size=0.02",
                                        transform=ax.transAxes, facecolor=bg, edgecolor=col,
                                        linewidth=1.6))
            for yy, t, fw, fs in ((0.71, top, "bold", 9.5), (0.57, mid, "normal", 9.5),
                                  (0.43, bot, "bold", 10)):
                ax.text(x + cw / 2, yy, t, transform=ax.transAxes, ha="center", va="center",
                        fontsize=fs if k <= 6 else fs - 1, fontweight=fw,
                        color=col if t is bot else COLOR_TEXT)
        if not chips:
            ax.text(0.5, 0.57, "no other vertices (n = 1)", transform=ax.transAxes,
                    ha="center", fontsize=10)
        i, o = in_deg(ends, v), out_deg(ends, v)
        ok = i + o == self.n - 1
        ax.text(0.03, 0.24, f"in {i} + out {o} = {i + o}     n − 1 = {self.n - 1}     "
                f"{'✓ equal' if ok else '✗ different'}",
                transform=ax.transAxes, fontsize=11, fontweight="bold", va="center",
                color=COLOR_OK if ok else COLOR_WARN, family="DejaVu Sans Mono")
        t = self.tournament
        ax.text(0.03, 0.09, ("tournament ✓  (simple, and exactly one arrow per pair)" if t else
                             "not a tournament ✗  (the theorem does not apply)"),
                transform=ax.transAxes, fontsize=10, fontweight="bold", va="center",
                color=COLOR_OK if t else COLOR_WARN)

    def _draw_text(self, s: dict, focus: dict) -> None:
        ax = self.ax_text
        ax.clear()
        ax.axis("off")
        math_txt = s["math"](self, focus)
        if not self.tournament:
            math_txt = NOT_TOURNAMENT.format("; ".join(broken_reasons(self.ends, self.vs))) \
                + math_txt
        blocks = [("What it means", math_txt.replace("`", "")),
                  ("In Lean", s["lean"].replace("`", ""))]

        # Shrink the font until everything fits the panel.
        height_pt = ax.get_position().height * self.fig.get_figheight() * 72
        for size in (11.5, 11, 10.5, 10, 9.5, 9, 8.5, 8):
            width = int(112 * 10 / size)
            wrapped = [(h, [ln for para in t.split("\n") for ln in textwrap.wrap(para, width)])
                       for h, t in blocks]
            n_lines = 1.3 + 1.9 + sum(1.25 + len(w) + 0.6 for _h, w in wrapped)
            if n_lines * size * 1.42 <= height_pt:
                break
        self.text_fontsize = size
        line = size * 1.42 / height_pt  # one text line, in axes fraction

        y = 1.0
        ax.text(0, y, s["part"].upper(), transform=ax.transAxes, fontsize=size - 0.5,
                color="#777777", va="top", fontweight="bold")
        y -= 1.3 * line
        ax.text(0, y, s["title"], transform=ax.transAxes, fontsize=size + 4, va="top",
                fontweight="bold", color=COLOR_TEXT)
        y -= 1.9 * line
        for head, lines in wrapped:
            ax.text(0, y, head, transform=ax.transAxes, fontsize=size, va="top",
                    fontweight="bold", color=COLOR_OK if head == "In Lean" else COLOR_VERTEX)
            y -= 1.25 * line
            ax.text(0, y, "\n".join(lines), transform=ax.transAxes, fontsize=size, va="top",
                    color=COLOR_TEXT, linespacing=1.42)
            y -= (len(lines) + 0.6) * line

    MAX_CODE_LINES = 32

    def code_window(self, s: dict) -> tuple[int, int]:
        """The slice of the source shown: everything if it fits, else a window that contains
        all highlighted lines (centred on them)."""
        n, hl = len(self.lean[s["code"]]), self.highlighted(s)
        m = self.MAX_CODE_LINES
        if n <= m:
            return 0, n
        if not hl:
            return 0, m
        lo, hi = hl[0], hl[-1] + 1
        assert hi - lo <= m, "highlighted block taller than the code panel"
        start = max(0, min(lo - (m - (hi - lo)) // 2, n - m))
        return start, start + m

    def _draw_code(self, s: dict) -> None:
        ax = self.ax_code
        ax.clear()
        ax.axis("off")
        ax.add_patch(plt.Rectangle((0, 0), 1, 1, transform=ax.transAxes,
                                   facecolor=COLOR_CODE_BG, edgecolor="#D0D0D0"))
        src = self.lean[s["code"]]
        hl = set(self.highlighted(s))
        a, b = self.code_window(s)
        rows = []
        if a > 0:
            rows.append((None, f"   ...  ({a} line{'s' * (a != 1)} above)"))
        rows += [(i, src[i]) for i in range(a, b)]
        if b < len(src):
            rows.append((None, f"   ...  ({len(src) - b} line{'s' * (len(src) - b != 1)} below)"))
        ax.text(0.015, 0.975, f"Lean source: {SOURCE_NAMES[s['code']]}  (read from disk; "
                f"highlighted = this step)", transform=ax.transAxes, fontsize=9.5,
                fontweight="bold", va="top", color="#555555")
        n = max(len(rows), 22)
        step_y = 0.89 / n
        fontsize = 9 if n <= 28 else 8.2
        for r, (i, ln) in enumerate(rows):
            is_hl = i is not None and i in hl
            y = 0.925 - r * step_y
            if is_hl:
                ax.add_patch(plt.Rectangle((0.008, y - step_y * 0.95), 0.984, step_y * 0.98,
                                           transform=ax.transAxes, facecolor=COLOR_CODE_HL,
                                           edgecolor=COLOR_FOCUS, linewidth=1))
            comment = ln.strip().startswith("--") or i is None
            ax.text(0.015, y, ln if ln else " ", transform=ax.transAxes, va="top",
                    fontsize=fontsize, family="DejaVu Sans Mono",
                    color=COLOR_TEXT if is_hl or not comment else "#6A737D",
                    fontweight="bold" if is_hl else "normal")


# ---------------------------------------------------------------------------
# 9. Headless self-test of the explorer (--snapshots)
# ---------------------------------------------------------------------------

def _press(fig, ax, x: float, y: float, data: bool = True) -> None:
    """Simulate a left mouse click at (x, y) in data coordinates (or axes fraction)."""
    fig.canvas.draw()
    tx, ty = (ax.transData if data else ax.transAxes).transform((x, y))
    for name in ("button_press_event", "button_release_event"):
        fig.canvas.callbacks.process(name, MouseEvent(name, fig.canvas, tx, ty, button=1))


def _click(ex: Explorer, btn: Button) -> None:
    _press(ex.fig, btn.ax, 0.5, 0.5, data=False)


def _check_layout(ex: Explorer) -> None:
    """No text in the explanation panel runs past its bottom or right edge."""
    ex.fig.canvas.draw()
    renderer = ex.fig.canvas.get_renderer()
    for ax in (ex.ax_text, ex.ax_code, ex.ax_sets):
        box = ax.get_window_extent(renderer)
        for t in ax.texts:
            if not t.get_text().strip():
                continue
            bb = t.get_window_extent(renderer)
            assert bb.y0 >= box.y0 - 2 and bb.x1 <= box.x1 + 2, \
                f"text overflows its panel: {t.get_text()[:60]!r}"


def self_test(ex: Explorer, outdir: Path) -> None:
    outdir.mkdir(parents=True, exist_ok=True)
    pos = positions(ex.n)
    # 1. Every step renders for every example it offers, and its text and code fit.
    for k, s in enumerate(STEPS):
        ex.enter_step(k)
        _f, n = ex.focus_info(s["focus"])
        for _ in range(max(n, 1)):
            ex.redraw()
            _check_layout(ex)
            ex.next_example()
        ex.reset()
        ex.enter_step(k)
        a, b = ex.code_window(s)
        assert all(a <= i < b for i in ex.highlighted(s)), f"step {k + 1}: highlight off-screen"
        assert ex.highlighted(s) or s["title"].startswith("A picture"), f"step {k + 1}: no code"
        ex.fig.savefig(outdir / f"step_{k + 1:02d}.png", dpi=90)
    # 2. Next / Previous buttons and the arrow keys.
    ex.enter_step(0)
    _click(ex, ex.btn_next)
    assert ex.step == 1, "Next button did not advance"
    _click(ex, ex.btn_prev)
    assert ex.step == 0, "Previous button did not go back"
    _click(ex, ex.btn_prev)
    assert ex.step == 0, "Previous on step 1 must stay on step 1"
    ex.enter_step(len(STEPS) - 1)
    _click(ex, ex.btn_next)
    assert ex.step == len(STEPS) - 1, "Next on the last step must stay there"
    # 3. Clicking a vertex chooses v; the ledger then adds up to n − 1.
    ex.reset()
    ex.enter_step(1)
    for v in ex.vs:
        _press(ex.fig, ex.ax_graph, *pos[v])
        assert ex.selected == v
        f, _n = ex.focus_info("vertex")
        assert set(f["edges"]) == set(out_edges(ex.ends, v)) | set(in_edges(ex.ends, v))
        assert in_deg(ex.ends, v) + out_deg(ex.ends, v) == EXAMPLE_N - 1
    _press(ex.fig, ex.ax_graph, *pos[2])
    ex.fig.savefig(outdir / "click_vertex_2.png", dpi=90)
    # 4. Clicking an arrow reverses it; the graph stays a tournament and the sums stay n − 1.
    ex.reset()
    e = "e6"  # 4→1
    px, py = edge_curve(pos, ex.ends, e)[12]
    _press(ex.fig, ex.ax_graph, px, py)
    assert ex.ends[e] == (1, 4), f"clicking the arrow did not reverse it: {ex.ends[e]}"
    assert ex.tournament and in_deg(ex.ends, 1) == 1 and out_deg(ex.ends, 1) == 3
    assert all(in_deg(ex.ends, v) + out_deg(ex.ends, v) == 4 for v in ex.vs)
    ex.fig.savefig(outdir / "click_arrow_flip.png", dpi=90)
    # ... a click on empty space changes nothing.
    before = dict(ex.ends)
    _press(ex.fig, ex.ax_graph, 3.1, -2.6)
    assert ex.ends == before
    # 5. n − / + and Random keep a tournament, and the formula holds everywhere.
    ex.reset()
    for btn, expect in ((ex.btn_n_plus, 6), (ex.btn_n_plus, 7), (ex.btn_n_plus, 7),
                        (ex.btn_n_minus, 6), (ex.btn_random, 6)):
        _click(ex, btn)
        assert ex.n == expect and ex.tournament
        assert all(in_deg(ex.ends, v) + out_deg(ex.ends, v) == ex.n - 1 for v in ex.vs)
    ex.fig.savefig(outdir / "random_6.png", dpi=90)
    for _ in range(6):
        _click(ex, ex.btn_n_minus)
    assert ex.n == 2 and ex.tournament
    for k in range(len(STEPS)):  # every step renders on the smallest tournament
        ex.enter_step(k)
        _check_layout(ex)
    # 6. Breaking each rule at v makes the graph a non-tournament with in + out ≠ n − 1.
    expected = {"loop": +2, "copy": +1, "reverse": +1, "delete": -1}
    for kind, btn in (("loop", ex.btn_loop), ("copy", ex.btn_copy),
                      ("reverse", ex.btn_reverse), ("delete", ex.btn_delete)):
        ex.reset()
        v = ex.selected
        _click(ex, btn)
        assert not ex.tournament, kind
        assert in_deg(ex.ends, v) + out_deg(ex.ends, v) == EXAMPLE_N - 1 + expected[kind], kind
        for k in range(len(STEPS)):  # every step still renders, with the warning
            ex.enter_step(k)
            _check_layout(ex)
        ex.enter_step(next(i for i, s in enumerate(STEPS)
                           if s["focus"] == ("other_in" if kind == "reverse" else "ledger")))
        ex.fig.savefig(outdir / f"break_{kind}.png", dpi=90)
    # The 'copy' case shows why hinj needs simplicity: out-degree ≠ #out-neighbours.
    ex.reset()
    v = ex.selected
    od, on = out_deg(ex.ends, v), len(out_nbrs(ex.ends, v, ex.vs))
    _click(ex, ex.btn_copy)
    assert out_deg(ex.ends, v) == od + 1 and len(out_nbrs(ex.ends, v, ex.vs)) == on, \
        "Copy arrow must copy an arrow LEAVING v"
    assert out_deg(ex.ends, v) + in_deg(ex.ends, v) == len(out_nbrs(ex.ends, v, ex.vs)) + \
        len(in_nbrs(ex.ends, v, ex.vs)) + 1
    _click(ex, ex.btn_reset)
    assert ex.is_example and ex.tournament and ex.selected == EXAMPLE_START_V
    # 7. The hIn step's case split agrees with the Xor at every w.
    hin = next(i for i, s in enumerate(STEPS) if s["focus"] == "other_in")
    ex.enter_step(hin)
    for _ in range(ex.n - 1):
        f, _n = ex.focus_info("other_in")
        first = d_adj(ex.ends, f["w"], ex.selected)
        assert ("first case" in f["branch"]) == first and ("second case" in f["branch"]) != first
        _click(ex, ex.btn_example)
    print(f"Explorer self-test passed: {len(STEPS)} steps rendered (every example, text and "
          f"code fit), buttons, keys, vertex and arrow clicks, n / random / break / reset "
          f"work; snapshots in {outdir}")


# ---------------------------------------------------------------------------
# 10. Entry point
# ---------------------------------------------------------------------------

def main() -> None:
    try:
        sys.stdout.reconfigure(encoding="utf-8")  # so ≠, ∀ print on Windows consoles
    except (AttributeError, ValueError):
        pass
    parser = argparse.ArgumentParser(description=__doc__.split("\n")[0])
    parser.add_argument("--static", action="store_true",
                        help="only run the checks and save the PNG (no window)")
    parser.add_argument("--snapshots", metavar="DIR", type=Path,
                        help="headless self-test of the explorer; save one PNG per step")
    args = parser.parse_args()

    stats = run_checks()
    vs = list(range(EXAMPLE_N))
    print("Example tournament:", ", ".join(f"{u}→{w}" for u, w in EXAMPLE_ENDS.values()))
    print("in + out:", ", ".join(f"v={v}: {in_deg(EXAMPLE_ENDS, v)}+{out_deg(EXAMPLE_ENDS, v)}"
                                 for v in vs), f"(n − 1 = {EXAMPLE_N - 1})")
    print(f"All assertions passed (approved statement, example, Lean test graphs, "
          f"{stats['n_tour']:,} tournaments on 1..6 vertices, broken-rule examples).")

    out = Path(__file__).resolve().parent / "supp41.png"
    fig = build_figure(stats)
    fig.savefig(out, dpi=150, facecolor="white")
    plt.close(fig)
    print("Saved", out)

    if args.snapshots:
        self_test(Explorer(stats), args.snapshots)
    elif not args.static:
        if matplotlib.get_backend().lower() == "agg":
            print("No interactive Matplotlib backend is available; the explorer needs a "
                  "window (e.g. TkAgg). The PNG has been saved.")
            return
        Explorer(stats)
        print("Opening the interactive explorer (close the window to exit).")
        plt.show()


if __name__ == "__main__":
    main()
